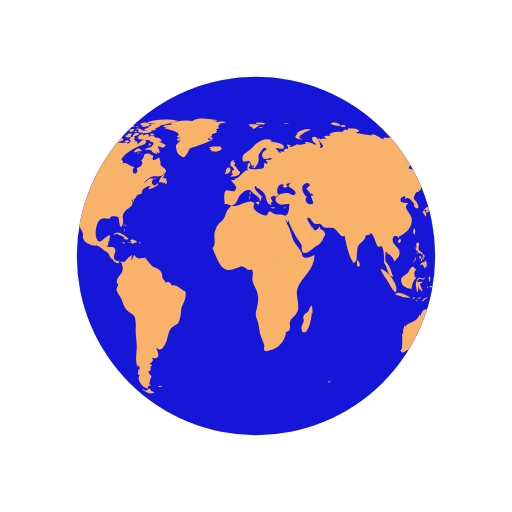
t = 0.00 s
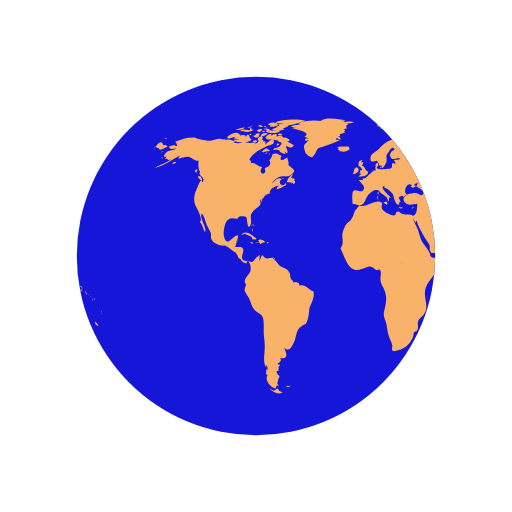
t = 0.50 s
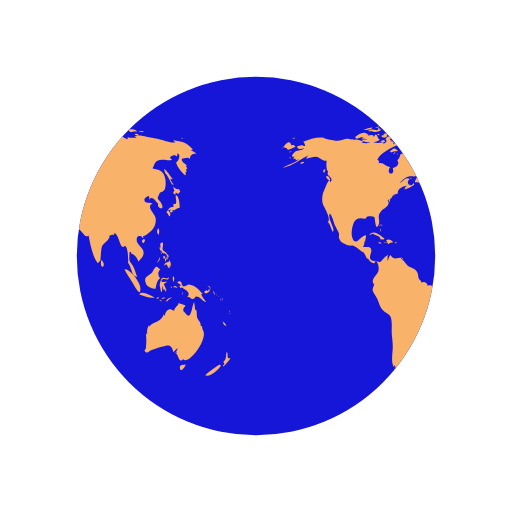
t = 1.00 s
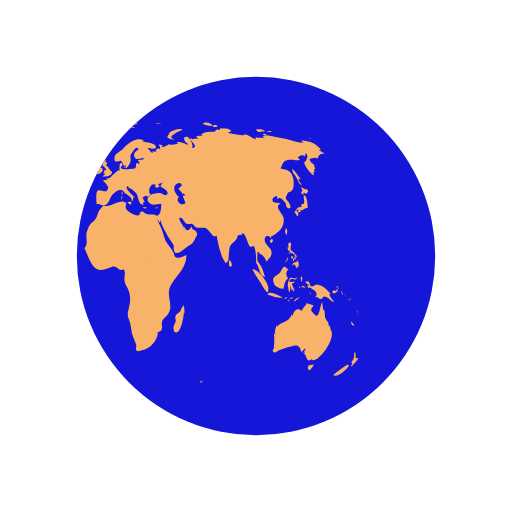
t = 1.50 s

The animated SVG that drew these frames (rendered in a browser with its animation timeline set to each time). Animation: 2 SMIL elements (animateTransform=2); one cycle of 2.00 s, repeats indefinitely.

<?xml version="1.0" encoding="utf-8"?>
<svg xmlns="http://www.w3.org/2000/svg" xmlns:xlink="http://www.w3.org/1999/xlink" style="margin: auto; background: none; display: block; shape-rendering: auto;" width="200px" height="200px" viewBox="0 0 100 100" preserveAspectRatio="xMidYMid">
<defs> <clipPath id="ldio-c6fnwum3x6j-cp"> <circle cx="50" cy="50" r="35"></circle> </clipPath> </defs>
<circle cx="50" cy="50" r="35" fill="#1516d8"></circle>
<g clip-path="url(#ldio-c6fnwum3x6j-cp)">
  <path transform="scale(2) translate(-25 -25)" fill="#f8b26a" d="M64.4,74.4c0.3,0.3,0.2,0.3-0.3,0.3C64.1,74.3,64.2,74.5,64.4,74.4z M31.4,75.4c-0.2,0.1-0.3-0.2-0.5,0.1c0.3,0.2,0.6,0.1,0.8-0.1C31.6,75.2,31.6,75.4,31.4,75.4z M84.9,36.9c-0.3,0.2-0.8-0.1-1.1-0.5 c0.1,0.2,0.1,0.6,0.3,0.9c-0.5,0.2-0.2,0.6,0.2,0.7c0-0.1,0-0.3,0-0.4c0.2,0.1,0.4,0.2,0.5,0.3c0.2-0.2,0.2-0.3,0.4-0.5 C85.1,37.2,85,37,84.9,36.9z M85.1,40.6c0-0.6-0.1-2.1-0.6-2.4c-0.6-0.4,0.5,2.1-0.6,1.6c0,0.2-0.1,0.5,0,0.7 c-0.8-0.3-0.9,0.5-1.4,0.9c0.3,0.3,0.4,0.6,0.6,0.9c0.3-0.4,0.2-0.9-0.3-1.2c0.2,0,0.4-0.2,0.6-0.2c0.2,0,0.6,0.2,0.6,0.2 C84.2,41,84.5,40.7,85.1,40.6z M83.7,41c-0.4-0.1-0.7,0.2-0.3,0.6c0.2-0.4,0-0.1,0.3-0.2C83.8,41.2,83.6,41.1,83.7,41z M93.5,62.8 c0.1,0.5,0.3,0.9,0.7,0.8C94.1,63.3,93.8,63,93.5,62.8z M93,71.2c-0.1-0.1-2.5,1.6-2.9,2.1c0.8,0.5,2.9-1.2,3.1-2.1 C93,71.5,92.9,71.2,93,71.2z M95,69.9c-0.4,0.2-0.6,0-0.5-0.4c0,0.1-0.1,0.2-0.1,0.3c0.1-0.5,0.1-0.8-0.1-1.1 c-0.3,0.7,0.1,1.4-0.7,2c0.3,0.3,0.3,0.4-0.1,0.7c0.1,0,0.1,0.1,0.1,0.2C93.9,71.3,95,70.2,95,69.9z M82,50.6 c0.2-0.2,0.3-0.2,0.3-0.5c-0.1,0-0.3-0.1-0.4-0.1C81.9,50.2,81.9,50.4,82,50.6z M82.4,50.6c-0.3-0.4-0.2,0.1-0.1,0.5 c0.2-0.3,0.3-0.5,0.2-0.9C82.5,50.4,82.4,50.5,82.4,50.6z M82.8,49.7c-0.1,0-0.2,0-0.3,0c0,0.1,0.2,0.4,0.2,0.5c-0.1,0-0.1,0-0.2,0 c0.1,0.2,0.1,0.3,0.2,0.5c0.1-0.2,0.1-0.2,0-0.5c0.1,0,0.2,0.1,0.2,0.1C83,50.1,82.9,49.9,82.8,49.7z M81,51 c0.2-0.3,0.3-0.4,0.2-0.8c-0.1,0.5-0.4,0.8-0.6,1.2C80.8,51.3,80.9,51.1,81,51z M81.2,48.6c0.1,0.2,0.1,0.5,0.3,0.3 c0,0.4,0.3,0.6,0.6,0.6c0,0,0-0.1,0.1-0.1c0.1,0.2,0.2,0.3,0.4,0.4c0-0.7-0.6-0.5-0.8-1c-0.2-0.4,0.2-0.9,0-1.4 c-0.5-0.1-0.6,0.3-0.4,1c0,0-0.1-0.1-0.1-0.1C81.1,48.3,81.1,48.4,81.2,48.6z M83.3,52.2c0.1-0.5,0.1-1.1-0.3-1.4c0,0.1,0,0.2,0,0.3 c-0.4,0.2-0.9,0.1-0.9,0.8c0.7-0.7,0.4,0.2,1,0.5c0-0.2,0.1-0.5,0.1-0.7C83.2,52,83.3,52.1,83.3,52.2z M81.5,49.6 c0.1-0.1,0.3-0.1-0.2-0.3C81.4,49.4,81.5,49.5,81.5,49.6z M91.8,57.4c0.1,0.1,0,0.2,0.2,0.1c-0.1-0.2-0.2-0.5-0.3-0.7 C91.6,57,91.7,57.1,91.8,57.4z M90.2,57.3c0.4-0.1,1.1-0.5,0.6-0.9c-0.1,0.4-0.2,0.6-0.4,0.3c-0.1,0-0.5,0.2-0.5,0.3 C89.9,57.2,90,57.2,90.2,57.3z M90.9,56.1c0.1,0.2,0.2,0.3,0.2,0.5c0.1-0.5-0.2-0.8-0.6-0.8C90.7,55.9,90.8,56,90.9,56.1z M90.3,59 c-0.2-0.4-0.7-0.7-1-1.6c0.1,0,0.2,0,0.3,0c-0.7-0.7-1.4-1.7-2.5-1.8c-0.5-0.1-1,0.5-1.3,0.3c-0.5-0.2-0.1-1.4-1.2-0.8 c0.3,0.4,0.6,0.5,0.9,0.6c-0.2,0-0.3,0.1-0.5,0.1c0.1,0.2,0.2,0.4,0.3,0.5c0.1,0,0.2-0.2,0.2-0.2c0.6,0.5,2,1,1,2 c0.6-0.3,0.7,0.4,1.2,0.3c0.4-0.1,0.4-0.5,0.6-0.5C89.2,57.9,89.5,58.9,90.3,59z M93.2,58.5c-0.1,0.1-0.2-0.2-0.2,0.1 C93.3,58.8,93.2,58.6,93.2,58.5z M92.4,57.7c0,0-0.1-0.2-0.2-0.3C92.2,57.6,92.3,57.6,92.4,57.7z M92.9,58c0.1,0.1,0.1,0.1,0.2,0.2 c-0.2-0.2-0.3-0.3-0.5-0.4C92.7,57.8,92.8,57.9,92.9,58z M93.5,59.1C93.6,58.9,93.6,58.8,93.5,59.1z M93.5,58.7c0-0.2,0-0.4-0.2-0.6 C93.3,58.3,93.4,58.5,93.5,58.7z M81,45.9c0.1-0.5,0.2-1-0.1-1.3C80.6,45,80.6,45.5,81,45.9z M94.8,61c0,0,0.1-0.2,0-0.4 C94.7,60.8,94.8,61.1,94.8,61z M94.8,61.2c0.1,0.1,0,0.3,0.2,0.1C94.9,61.1,94.8,61.2,94.8,61.2z M29.5,76.3 c-0.4-0.8-0.5-0.2-0.7-0.2c0.2,0-0.3,0.2-0.3,0.2c-0.2,0-0.6-0.3-0.9-0.4c0.9,0.9,1.9,1.2,2.6,0.7C30,76.6,29.8,76.4,29.5,76.3z M89.6,64.4c0-0.2-0.2-0.3-0.1-0.7c-0.2,0-0.1-0.1-0.3,0c0.1-0.8-0.5-1.1-0.7-1.7c-0.1-0.5,0-1-0.2-1.6c-0.1,0.1-0.1,0.1-0.2,0.2 c0-0.5-0.1-1.1-0.2-1.6c-0.5,0.9-0.5,3.8-1.7,2.2c-0.3-0.5-0.4-0.2-0.4-0.8c0-0.3,0.4-0.5,0.4-0.7c0-0.1-1.1-0.4-1.4-0.5 c0.3,0.3-0.7,0.7-0.8,1.5c-0.5-0.2-0.7-0.4-1.1-0.2c-0.4,0.1-0.7,0.9-0.7,1.1c0,0-0.1,0.1-0.1,0.1c0-0.1,0-0.2-0.1-0.3 c-0.4,0.8-0.6,1.1-1.3,1.4c-0.6,0.3-1.1,0.4-1.6,1c0-0.1,0-0.2,0-0.3c-0.3,0.6-0.5,1.1-0.3,1.8c-0.1-0.1-0.1-0.2-0.2-0.3 c0,0.1,0,0.3,0,0.4c0-0.1-0.1-0.1-0.1-0.2c0.1,1,0.1,1.7,0,2.7c0,0.4-0.6,0.5,0,0.9c0.4,0.2,0.7-0.3,1-0.4c0.8-0.2,1.4-0.5,2.3-0.7 c1.4-0.5,1.7-0.2,2.1,1.1c0.2-0.3,0.5-0.6,0.8-0.8c-0.1,0.4-0.3,0.7-0.6,1c0.2-0.1,0.3-0.2,0.5-0.4c-0.1,0.2-0.1,0.3-0.2,0.5 c0.5,0.2,0.5,2.1,1.5,0.9c0,0.1-0.1,0.1-0.1,0.2C86.9,71.3,90.8,66.1,89.6,64.4z M85.9,71.3c-0.4-0.2-1,0.2-0.7,0.8 c0.2,0.6,0.9-0.4,1.1-0.9C86.2,71.2,86.1,71.2,85.9,71.3z M24.6,44.3c0-0.2,0.2-0.3-0.1-0.5C24.5,44,24.6,44.2,24.6,44.3z M24.2,44.9c0.1,0.1,0.1,0.2,0.1,0.4c0.1-0.2,0.1-0.3,0-0.6C24.1,44.6,24.3,44.8,24.2,44.9z M24.4,43.9c-0.2,0-0.3-0.1-0.3,0.2 C24.3,44.1,24.4,43.9,24.4,43.9z M36.2,56.9c-1-0.3-1.6-1.5-2.7-1.1c0-0.7-0.8-0.9-1.2-0.6c0-0.4-0.4-0.5-0.5-0.8 c-0.1-0.1-0.1-0.7-0.2-1c-0.3-0.7-0.6-0.8-1.2-1.1c-0.6-0.3-0.6-0.2-1.1-0.8c-0.3-0.4-0.6-0.7-1-1c0.1,0,0.2-0.1,0.3-0.1 c-0.9-0.2-1.7,0.6-2.3-0.6c-0.4,0.3-0.4,0.8-0.6,1.2c0-0.3,0-0.7,0-0.9c0.4-0.6-0.1-0.2-0.5,0.1c-0.3,0.2-0.7,0.9-1,1 c0,0-1.6-0.3-1.6-0.3c-0.8-0.7,0.1-1.4-0.1-2.2c-0.2-0.8-1.1-0.3-1.6-0.5c0.2-0.3,0.3-0.7,0.3-1.1c0.1,0,0.1,0,0.1,0.1 c0.2-1.2,0.5-1.7-0.7-0.8c-0.6,0.5-1.3,1.5-1.8,0c-0.3-0.8,0-2.4,0.4-3.1c0.7-1.1,1.6-0.5,2.3-0.6c-0.1-0.7,1.4-0.4,1.6-0.3 c0.2,0.3,0.2,2.8,0.8,1.6c0.5-1-0.4-1.7,0.5-2.7c0.6-0.7,2-1.1,1.3-2.2c0.1,0,0.1,0,0.2,0.1c0-0.2,0-0.3,0.1-0.4 c0,0.4,0,0.4-0.1,0.8c0.3-0.4,0.3-0.4,0.3-0.9c0.1,0.1,0.1,0.1,0.1,0.2c0.2-0.3,0.4-0.5,0.4-0.7c0,0,0.4-0.1,0.6-0.1 c-0.1,0-0.3,0-0.5,0c0.4-0.2,0.8-0.2,1.1-0.4c-0.1,0,0,0-0.2,0c-0.1-0.9,1.4-1.5,1.9-1.4c-0.5,0.2-0.4,0.3-0.6,0.7 c0.5-0.1,1.4-0.5,1.9-0.9c0-0.1-0.1-0.3-0.1-0.4c-0.6,1.2-1.7-0.1-0.8-0.7c-0.7-0.6-1.3,0.5-2,0.8c0.5-0.5,1.1-1.2,1.7-1.3 c0.8-0.2,1.5,0.2,2.2-0.4c1.2-0.9,0.1-1.1-0.6-1.9c0.2-0.5-0.1-0.9-0.2-1.5c-0.5,0.5-1.8,1-1.1-0.3c-0.5,0-0.6-0.4-1.2-0.4 c-1,0-0.4,0.7-1.2,1.3c0.6,0.8-0.3,1.4-0.9,1.5c0.6,1.6-1.5,1.4-0.5-0.2c-0.8,0-1.4-1-2.2-0.7c0-0.6,0.1-0.4-0.3-0.7 c0.5-1.3,2.5-2.2,3.5-2.7c0.3-0.1,1.4-0.2,1.3-0.9c-0.2-1-1.3,0.4-1.7,0.6c0.1-0.2,0-0.2,0.1-0.5c-0.2,0-0.2-0.2-0.6,0 c0.1-0.1,0.1-0.2,0.2-0.3c-0.1,0-0.2,0-0.4-0.1c0.7-0.6-0.4-1-0.8-0.1c0.5,0.5-0.1,0.7-0.5,1c0.1-0.1,0.1-0.2,0.2-0.3 c-0.5-0.2-1,0.1-1.6,0c-0.4-0.1-0.7-0.4-1.2-0.1c0,0,0.1,0.1,0.1,0.1c-0.4,0.1-1.1,0.1-1.7,0c0.1-0.1,0.3-0.1,0.4-0.2 c-0.6-0.3-1.5-0.7-2.1-0.3c0.1-0.1,0.1-0.2,0.2-0.3c-0.4,0.3-0.9,0-1.4,0c-0.6,0.1-1.2,0.4-1.8,0.4c-0.6,0-2.5-0.4-2.7-0.6 c-1.3-0.2-2.7,0.3-4,0.8c0.3,0.2,0.3,0.4,0.4,0.8c-0.2,0-0.3,0-0.5,0c0.1-0.1,0.1-0.1,0.2-0.2c-0.4,0-0.9,0.2-1.3,0.3 c0.2,0.7,0.9,0.5,1.4,0.3c-0.3,0.5-0.9,0.4-1.5,0.6c-0.5,0.2-1.4,1.3-0.4,1.1c-0.1,0.1-0.1,0.3-0.3,0.5c0.2-0.1,0.3-0.1,0.5-0.1 c0,0.1,0,0.1-0.1,0.2c0.1,0,0.1-0.1,0.2-0.1c0,0.1,0,0.1,0,0.2c0.2-0.1,0.4-0.1,0.6-0.2c-1,0.9-2.2,1-3.2,1.7 c2.1-0.4,3.5-1.8,5.4-2.6c-0.3,0.1-0.7,0.4-0.8,0.8c0.8-0.2,1.2-0.4,1.9-0.4c0.8,0.1,1.3,0.9,2.1,0.8c-0.1,0.6-0.1,1.8,0.3,2.2 c-0.6,0.8,1.3,1,0.4,2c-0.2-1.2-0.9,1-1.2,1.6c-0.4,0.8-0.5,2-0.2,2.8c0.2,0.4,1.7,3,0.9,3.3c0.6,0.7,0.6,1.2,1,2 c0.6-0.7-1.1-2.5-0.6-3.6c0.4,0.2,0.8,1.8,1,2.3c0.2,0.4,0.6,1.1,0.8,1.6c0.1,0.7-0.2,0.6,0.2,1.3c0.2,0.4,0.9,0.7,1.3,0.9 c0.5,0.3,1,0.1,1.3,0.2c0.8,0.3,1.4,1.1,2.1,1.3c0,0-0.1,0-0.1,0c0.4,0.5,0.5,0.9,0.7,1.3c0.1-0.1,0.1-0.1,0.1-0.2 c0.4,0.6,0.9,1.2,1.4,1c-0.1-0.8,0.3-0.4,0.5-0.1c0.3,0.5,0.3,1.3,0.2,1.7c-0.2,0.7-1.6,1.6-0.9,2.5c0-0.1,0.1-0.1,0.1-0.2 c0,0.6-0.4,0.8-0.3,1.5c0.1,0.3,0.7,1.2,0.9,1.6c0.3,0.7,0.5,1.6,1,2.1c0.5,0.6,1.3,0.7,1.6,1.4c0.3,0.7,0.2,2,0.2,2.8 c0,1,0.2,1.8,0.2,2.7c0.1,1.2-0.5,3.5,0.3,4.4c0-0.2,0-0.3,0-0.5c0.3,0.3,0.2,0.4,0.3,0.9c-0.1,0-0.2-0.1-0.3-0.1c0,0.5,0,0.6-0.1,1 c0.1,0,0.3,0.1,0.4,0.1c-0.8,1.1,0.7,2.6,1.6,2.7c-0.1-0.5,0.1-0.6,0.6-0.6c-0.6-0.4-0.2-0.6-0.2-1c0-0.2,0.3-0.7,0.3-0.7 c0-0.2-0.3-0.5-0.3-0.4c0-0.1-0.3-0.3-0.3-0.6c0-0.2,0.4-0.2,0.4-0.2c0.1-0.5-0.2-0.7,0.3-1c0-0.1-0.1-0.1-0.1-0.2 c-0.8,0,0-0.5,0-0.4c0.1-0.3,0.5-0.3,0.1-0.9c1.8,0.4,1.2-1.1,0.8-2c1,0.9,1.4,0,1.9-1c0.6-1.3,0.3-2.4,1.5-3.2 c0.7-0.5,0.7-0.1,1.1-1c0.3-0.8,0.3-1.4,0.4-2.2C35.4,59.7,36.6,58.3,36.2,56.9z M24.2,26.2c-0.2,0-0.3-0.1-0.5,0 C23.9,26.6,23.9,26.3,24.2,26.2z M22.4,25.3c-0.2,0.1-0.4,0.2-0.5,0.3c0.4,0.1,0.8,0,1.2,0c-0.2,0-0.4,0.2-0.6,0.2 c0.5,0,1.7,0,2-0.5c-0.2,0-0.3,0-0.4,0c0-0.1,0-0.2,0.1-0.3c-0.4,0.1-0.3-0.1-0.4,0.4C23.3,25.5,22.8,25.2,22.4,25.3z M24.2,27.3 c-0.5-0.1-0.6-1.9-1.2-0.5c0-0.6-0.7-0.4-1.2-0.3c0.1-0.1,0.1-0.1,0.2-0.2c-0.5-0.1-1.1,0.2-1.5,0.5c0.2,0,0.4,0.1,0.7,0.1 c-0.2,0-0.4,0.1-0.6,0.1c0.3,0.2,0.8,0.1,1.2,0.2c-0.4,0-0.8,0.1-1.2,0.1C21.2,28.1,23.6,27.9,24.2,27.3z M24,24.9 c0-0.3-0.3-0.1-0.7,0C23.6,25,23.8,24.9,24,24.9z M21.6,25.4c0.4-0.1,0.9-0.1,1.2-0.5c-0.6,0-1.2,0.2-1.8,0.5 C21.2,25.4,21.4,25.4,21.6,25.4z M32.4,34.8c-0.1,0-0.2,0.2-0.3,0c0,0,0.1-0.1,0.1-0.1c-0.1,0-0.3,0-0.4,0c0.2-0.2,0.3-0.5,0.5-0.7 c-0.6,0.1-1.2,1.1-1.3,1.6c0.3,0,0.7,0,1,0.1c-0.1,0.1-0.1,0.1-0.2,0.2c0.1-0.1,0.4-0.2,0.5-0.3c0,0.1,0,0.2-0.1,0.4 c0.4,0,0.5-0.3,0.4-0.7c-0.1,0-0.1,0-0.2,0.1c0-0.1,0.1-0.2,0.1-0.3C32.6,34.9,32.5,34.9,32.4,34.8z M14,35c0.7,0.6,0.5-0.1,0.2-0.5 C13.7,34.1,13.5,34.6,14,35z M19.6,27.1c0.8-0.1,1.5-0.7,2.3-0.8c-0.9-0.9-1.9,0-2.6,0.5C19.5,26.8,19.5,27,19.6,27.1z M27.7,29.4 c-0.8-0.6-0.7-0.5-1.6,0.2c0.1,0,0.4,0.2,0.3,0.2C27,29.4,27.6,29.7,27.7,29.4z M13.3,33.1c-0.2,0.2-0.3,0.4,0,0.7 c0.1-0.2,0.2-0.5,0.3-0.7C13.4,33.1,13.4,33.1,13.3,33.1z M27.5,30.1c0.1,0,0.1,0.3,0.2-0.1C27.6,30,27.6,30.1,27.5,30.1z M29.8,36 c-0.1,0,0-0.3-0.2-0.1c0.3,0.2,0.2,0.2,0.6,0.1C30.1,36.1,29.9,36.1,29.8,36z M26.7,30c0.2,0,0.3,0.1,0.6-0.2 C27,29.8,26.9,29.9,26.7,30z M30.5,35c-0.2-0.2-0.3-0.3-0.6-0.3C30.1,34.9,30.3,34.9,30.5,35z M27,25.3c0,0.2,0.1,0.2,0,0.5 c0.7,0.2,2.2,0.4,2.7-0.2c-0.7-0.3-1.4,0.1-2.1-0.2c0,0,0.1-0.1,0.1-0.1c-0.4-0.2-0.8-0.3-1.3-0.1C26.7,25.3,26.8,25.3,27,25.3z M26.8,24.9c0.2,0,0.3,0,0.5,0C27.2,24.8,26.9,24.9,26.8,24.9z M27.5,24.4c0.1,0,0.2,0,0.4,0c-0.1,0.1-0.2,0.1-0.3,0.2 c0.6,0.4,1.2,0,1.8-0.2c-0.5-0.6-1.3-0.6-2-0.2C27.3,24.4,27.4,24.2,27.5,24.4z M26.3,25.8c0.2,0,0.3,0.1,0.5-0.1 C26.6,25.6,26.1,25.4,26.3,25.8z M27,24.8c-0.1-0.2-0.1-0.3-0.5,0C26.8,24.9,26.8,24.7,27,24.8z M29.7,26.4c0.1,0,0.3,0,0.5,0 c-0.2-0.3-0.6-0.4-0.9-0.2C29.4,26.5,29.4,26.4,29.7,26.4z M26.9,26c-0.5-0.1-0.9,0.1-1,0.7c0.5-0.1,1-0.3,1.4-0.6 C27.1,26.1,27,26,26.9,26z M31.5,27.3c-0.4-0.3-0.7-0.5-1.2-0.4c-0.2-0.6-0.9-0.4-1.3-0.2c0.3-0.8-0.6-0.5-1-0.2 c0-0.1,0-0.1-0.1-0.2c0.1-0.1,0.2-0.1,0.3-0.2c-0.6,0-1.1,0.2-1.4,0.8c0.1,0,0.2,0,0.3,0C27.1,27,27,27,26.9,27.1 c0.6,0.3,2.7,0.1,2.5,0.6c0.8,0.1,0.7,0.4,0.2,0.9c-0.3,0.3-0.9,0.1-1.3,0.6c0.5,0.2,0.9-0.2,1.4,0.3c0,0-0.1,0.1-0.1,0.1 c0.4,0.3,0.8,0.5,1.2,0.5c-0.1-0.2-0.2-0.5-0.4-0.7c1.4,1.5,0.5-0.9,0.4-0.7c0.3-0.6,0.9,0.8,1.6-0.4c-0.5-0.1-0.8-0.5-1.3-0.6 c0.2-0.1,0.3-0.1,0.5-0.2C31.6,27.5,31.5,27.4,31.5,27.3z M25.7,24.7c0.2,0.1,0.4,0.1,0.6,0.1c-0.1-0.4-0.5-0.5-0.9-0.3 c0.1,0,0.1,0,0.2,0.1c-0.1,0-0.2,0.1-0.3,0.1C25.4,24.7,25.5,24.7,25.7,24.7z M29,24c0.5,0.1,0.9,0.1,1.4,0.1 c-0.3,0.1-0.7,0.1-1,0.1c0.1,0.2,0,0.1,0.2,0.3c-0.2,0.1-0.5,0.2-0.8,0.3c0.2,0.1,0.3,0.2,0.4,0.3c-0.4-0.2-0.8,0-1.1,0.3 c0.7,0.1,1.9,0.3,2.5-0.2c-0.1,0-0.2,0-0.4,0c0.4-0.3,1-0.4,1.2-0.7c-0.1,0-0.2,0-0.3,0c0.9,0,1.8-0.4,2.7-0.6c-0.1,0-0.3,0-0.4,0 c0.4-0.1,0.9-0.1,1.3-0.3c-1.6-0.4-4.4-0.4-5.9,0.3C28.9,23.8,28.9,23.9,29,24z M29.5,28.2c-0.2-0.3-0.3-0.3-0.5,0.2 C29.3,28.4,29.4,28.3,29.5,28.2z M24.4,24.6c-0.2,0-0.4-0.1-0.6,0.1C24,24.7,24.2,24.6,24.4,24.6z M25,27.4c-0.2,0-0.4,0-0.7,0.2 c0.3,0.2,0.6,0.2,0.9,0.1C25.2,27.4,25.1,27.5,25,27.4z M24.4,26.5c0.4,0.5,0.9,0.5,1.3,0c-0.1,0-0.2-0.1-0.2-0.1 c0.2-0.1,0.2-0.1,0.3-0.3c-0.4,0-0.9-0.1-0.9,0.3C24.7,26.4,24.6,26.5,24.4,26.5z M25.3,25.7c0.4,0.2,0.9-0.1,0.9-0.5 c-0.4,0-0.8,0-1.1,0.4C25.5,25.4,25.3,25.7,25.3,25.7z M78.1,46.7c-0.7,0.3-0.2,0.9,0,0.7C78.4,47,78.4,46.8,78.1,46.7z M24.7,46.8 c0.2,0,0.3,0,0.4-0.2c-0.8-0.5-2-1.9-3-0.7c0.3-0.1,0.6-0.2,0.9-0.3c0,0-0.1,0.1-0.1,0.1c0.6,0.3,1,0.3,1.4,0.8 c-0.1,0.1-0.1,0.2-0.2,0.2C24.3,46.7,24.5,46.8,24.7,46.8z M55.7,40.5c-0.1,0.1-0.2,0.1-0.4,0.1c0.4,0.2,0.3,0.1,0.6-0.2 C55.9,40.4,55.8,40.4,55.7,40.5z M49.5,32.8c0.1-0.4,0.2-0.6-0.3-0.4C49.2,32.7,49.3,32.7,49.5,32.8z M48.9,38.1 c0-0.3,0.1-0.4,0-0.7C48.6,37.7,48.8,37.8,48.9,38.1z M45.1,32.6c0.1-0.1,0.1-0.3,0.2-0.1c0,0.1,0.4,0.4,0.4,0.6 c0,0.4-0.6-0.1-0.3,0.6c-0.1,0-0.2,0.1-0.3,0.1c0.1,0,0.3,0.2,0.5,0.2c-0.2,0.1-0.4,0.3-0.6,0.5c0.7,0,1.9,0,1.9-1 c-0.6-0.2-0.6-1-1.2-1.2c0.2-0.2,0.2-0.5,0.3-0.6c-0.2,0-0.3,0-0.5,0c0.1-0.1,0.2-0.3,0.3-0.4C45,31.2,44.9,32,45.1,32.6z M53.3,40.5c-0.2,0-0.2,0.1-0.4-0.1c0,0.1,0,0.1,0,0.2c0.3,0.1,0.5,0.2,0.8,0C53.5,40.5,53.5,40.5,53.3,40.5z M41.5,27.3 c-0.3,0-0.6,0-0.9,0c0-0.1,0.2-0.4,0.2-0.4c0.3,0.3,0.4,0.3,0.8,0.3c-0.2-0.3-0.2-0.4-0.6-0.6c0.1,0,0.3,0,0.5,0 c-0.1-0.1,0-0.2-0.2-0.4c0.3,0,0.5-0.1,0.7-0.2C42,26,42,26,41.9,26c0.2,0,0.3,0,0.5,0c-0.1-0.1-0.2-0.2-0.2-0.3 c0.3-0.2,0.3-0.2-0.1-0.5c0.2,0,0.5-0.1,0.7-0.1c-0.3-0.4-0.2-0.7,0.3-0.9c-0.2,0-0.3,0-0.5,0c0.5,0,1-0.2,1.6-0.3 c-0.6-0.3-1.5-0.1-2.1,0c0.1-0.1,0.2-0.1,0.2-0.2c-0.6-0.1-1.3-0.1-1.9-0.1c0.7,0,1.5,0.1,2.2-0.1c-1.4-0.2-3.8-0.7-5,0.1 c0.1,0,0.3,0.1,0.4,0.1c-1.6-0.3-3.3-0.2-4.8,0.4c0.2,0,0.3,0.1,0.5,0.1c-0.6,0.3-1.4,0.1-1.9,0.5c0.4,0.1,0.8,0.2,1.2,0.2 c-0.3,0-0.7,0-1,0.1c0.2,0.2,4.1,0.7,2.5,1.7c0.3,0.1,0.5,0.2,0.8,0.4c-0.9-0.5-1,0.9,0,0.2c-0.6,1-1.2,0.7-0.8,2.1 c0.2,0.7,0.5,0.9,0.9,1.1c0.7,0.4,0.6,0.2,1.1-0.4c0.1-0.1,0.4-0.9,0.6-1.1c0.4-0.3,0.8-0.2,1.1-0.4C39.3,28.2,40.4,27.9,41.5,27.3z M25.3,47.4c0.3,0.1,0.4-0.1,0.6,0.3c0.2-0.4,0.6-0.3,0.9-0.4c-0.3-0.4-0.9-0.7-1.4-0.4c0.2,0.2,0.1,0.2,0.3,0.4 c-0.2,0-0.3,0.1-0.6,0C25,47.6,25.1,47.4,25.3,47.4z M80.8,58.3c0.1,0,0.2-0.1,0.3-0.1C81,58,80.7,58,80.5,58.4 C80.6,58.4,80.7,58.3,80.8,58.3z M82.5,56.6c-0.2-0.4-0.3-0.7-0.5-1.1c0.2-0.1,0.3-0.3,0.5-0.3c0-0.1,0-0.1,0-0.2 c-0.4,0.2-1.4,0.1-0.8-0.4c0.5-0.4,1.2,0.5,1.3-0.5c-0.4,0.6-0.9,0-1.3,0.2c-0.3,0.2-0.5,1.1-0.5,1.5c0,0,0.3,1.2,0.2,1.2 c0.4,0.2,0.2-0.9,0.4-1.2c0,0.4,0.1,0.6,0.2,0.9c0.1-0.1,0.2-0.1,0.3-0.2c-0.1,0.3,0,0.3,0,0.5C82.5,56.9,82.4,56.8,82.5,56.6z M78.5,55.3c0.1,0.8,1.5,1.1,1.9,1.1c0.1-0.7,0.3-1.8,0.9-2c-0.6-0.8-0.4-1.3,0-1.8c-0.4-0.2-0.5-0.6-0.8-0.5 c-0.3,0.1-0.6,0.9-0.8,1.1C79.1,53.9,77.9,54,78.5,55.3z M85.8,57.1c-0.1,0.1-0.2,0-0.2,0.5C85.8,57.4,85.7,57.2,85.8,57.1z M83.6,56c-0.1,0-0.2,0-0.3,0C83.6,56.5,83.5,56.1,83.6,56z M81.6,58.9c-0.1-0.2-0.1-0.4-0.5-0.3C81.3,58.8,81.4,58.8,81.6,58.9z M82.3,58.2c-0.1-0.2-0.5-0.1-0.8,0.1C81.7,58.4,82,58.3,82.3,58.2z M78.7,58c0.5,0.1,1,0.2,1.5,0.1c-0.6-0.3-2.6-1.5-3-0.6 C77.7,57.7,78.2,57.8,78.7,58z M77.4,56.5c0.3-1-2-4.1-3.1-3.9c0.4,0.9,1,1.6,1.5,2.5C76,55.4,77.5,58.3,77.4,56.5z M84.2,56.1 c0.2,0.1,0.3,0,0.5,0.2c-0.2-0.5-0.6-0.6-0.9-0.2C84,56.1,84.1,56.1,84.2,56.1z M83.9,55.1c0.1-0.4,0.3-0.8-0.1-1.2 C83.7,54.3,83.7,54.7,83.9,55.1z M82.7,58.8c0.2-0.3,0.6-0.5,0.9-0.7c-0.5,0-1,0.2-1.2,0.8C82.5,58.9,82.6,58.9,82.7,58.8z M44.1,33.6c-0.1,0.1-0.1,0.3-0.2,0.4c0.4,0.1,1.4-0.5,1.1-1C44.7,32.3,44,33,44.1,33.6z M41.8,29.6c0.5,0.1,1.1-0.1,1.5-0.5 c0-0.1-0.2-0.4-0.2-0.5c-0.6,0.1-1.9-0.2-2.3,0.3c0.2,0,0.3,0.1,0.5,0.1c-0.1,0-0.2,0.1-0.4,0.2c0.2,0.1,0.3,0.1,0.5,0.2 c-0.1,0.1-0.2,0.1-0.2,0.2C41.4,29.5,41.6,29.5,41.8,29.6z M48.7,38.5C48.8,40.2,49,37.2,48.7,38.5z M50.5,39.4 c-0.2,0-0.4,0.1-0.6,0c0.1,0.3,0.4,0.5,0.7,0.6C50.7,39.5,50.6,39.5,50.5,39.4z M24.1,47.3c-0.1,0.1-0.2-0.1-0.2,0.1 c0.3,0.2,0.3,0.2,0.6,0.1C24.4,47.3,24.3,47.4,24.1,47.3z M70,51c-0.1-0.1-0.1-0.1-0.2-0.2C69.3,52.7,70.9,52.3,70,51z M61,60.2 c0-0.2-0.1-0.4-0.2-0.6c-0.1,0.3-0.3,0.5-0.4,0.7c-0.1,0.8-0.9,0.8-1.1,1.4c-0.2,0.4,0.1,0.7,0,1.1c-0.1,0.4-0.3,0.6-0.4,1 c-0.1,1.2,0.5,1.5,1.1,0.7c0.5-0.7,0.9-2.6,0.9-3.5c0,0.1,0.1,0.2,0.1,0.2C61.1,60.9,61,60.6,61,60.2z M74.3,48.1 c-0.9,0.8-1-2.4-2-2.6c0,0.2,0,0.2,0,0.4c-0.3-0.1-0.5,0-0.9,0.1c0.1,0.9-1.3,1.5-1.5,2.2c-0.2,0.6-0.2,2.1-0.3,2.7 c-0.1,0.1-0.3,0.4-0.5,0.5c-1-1.2-1.5-3.8-1.8-5.4c-0.6,0.6-1.1-0.6-1.6-1c-0.5-0.5-0.4-0.4-1.1-0.5c-0.5-0.1-0.9,0.1-1.3-0.1 c-0.4-0.2-0.5-0.6-0.8-0.7c-0.3-0.1-0.5,0.2-1,0c-0.7-0.3-0.8-1.5-1.5-1.1c0.1,0.9,0.8,1.3,1,2.1c0-0.2,0.1-0.4,0.1-0.5 c0.1,1.3,1,0.8,1.4-0.1c-0.1,0.9,0.5,0.7,0.8,1.1c0.4,0.8,0.2,0.6-0.1,1.2c-0.4,1-0.6,1.2-1.5,1.7c-0.6,0.4-2,1.9-2.6,1.1 c-0.3-0.4-0.1-0.9-0.2-1.3c-0.2-0.5-0.7-1-0.9-1.4c-0.4-0.8-1.8-3-1.6-3.7c0,0.3-0.2,0.5-0.2,0.7c-0.2-0.3-0.4-0.5-0.5-0.9 c0.1,0.8,0.6,1.5,0.9,2.2c0.3,0.7,0.4,1.4,0.7,2.1c0.3,0.7,2,2.5,1.7,3c0.5,0.9,1.8,0.2,2.4-0.1c0.1,3.4-3.7,4.9-3.4,7.8 c0.1,1.4,0.7,2.7-0.3,3.9c-0.7,0.8-1,0.7-1.1,1.7c0,0.5,0.2,0.8-0.1,1.3c-0.1,0.2-0.6,0.3-0.7,0.5c0,0.1,0,0.5-0.1,0.7 c-0.2,0.5-0.5,1.1-0.9,1.5c-0.5,0.6-0.9,0.8-1.4,1c-0.2,0.1-1.4,0.4-1.5,0.4c-0.6-0.2-0.2-0.7-0.3-1.2c-0.2-0.8-0.6-1.4-0.8-2.2 c-0.2-0.9-0.2-1.6-0.5-2.5c-0.3-0.8-0.5-1.3-0.2-2.2c0.3-1.4,0.5-2.2,0.1-3.5c-0.3-1-0.9-1.5-0.9-2.5c0-0.8,0.3-1.3-0.2-1.9 c-0.9,0.6-1.1-0.8-2.2-0.5c-0.7,0.2-1.9,0.8-2.6,0.6c-1.5-0.3-2.2-3.1-2.8-4.2c0.8-0.8,0.2-2.2,0.4-3c0.1-0.4,0.4-1.2,0.6-1.5 c0.4-0.6,0.9-0.7,1.2-1.3c0.5-0.8,0.3-1.3,1-2c0.8-0.9,0.3-0.3,1.4-0.5c0.9-0.1,2.7-1.4,3.4-0.6c0.1,0,0.2-0.1,0.2-0.1 c-0.2,0.8-0.3,1.2,0.3,1.7c0.5,0.4,1.7,1.1,2.2,0.8c0.1,0,0-0.6,0.5-0.7c0.2-0.1,0.7,0.4,0.9,0.5c0.5,0.2,1.7-0.1,1.9,0.3 c0.9,0.2,1-1.5,1-2.3c-0.6,0-1.4,0.3-1.9,0.1c-1.2-0.5-0.9-1.5,0-1.9c0.4-0.2,1.1-0.3,1.6-0.3c0.4,0,1,0.7,1.4,0.3 c0.6-0.6-0.9-1.3-1.3-1.6c0.3-0.4,0.2-0.2,0.2-0.5c0.1-0.1,0.2-0.1,0.4-0.2c-0.4-0.1-1.6,0.5-0.6,0.6c-0.4,0.4-0.8,0.5-1.1,0.1 c0.1-0.1,0.2-0.1,0.3-0.2c-1-0.9-1.9,1.4-1,1.8c-0.2,0.1-0.5,0.3-0.7,0.5c-0.2-0.4-0.3-0.3-0.7-0.2c0.1,0.1,0.1,0.1,0.2,0.2 c-0.3-0.1-0.2,0.1-0.4-0.1c0,0.5,0.2,0.7,0.4,1.1c-0.1,0-0.2-0.1-0.3-0.1c0.1,0.2,0.1,0.2-0.1,0.2c0,0.1,0.1,0.2,0.1,0.4 C52,40,52,38.4,51.7,37.9c-0.3-0.5-1.4-1.3-1.6-1.2c-0.1-0.2,0-0.2,0-0.3c-1.3,0,1.2,2,1.3,2.3c-0.7-0.5-0.1,0.3-0.7,0.8 c0.3-1-0.8-1.3-1.3-1.8c-0.6-0.6-0.2-0.5-0.9-0.6c-0.5-0.1-1.1,0.5-1.3,0.7c-0.8,0.6-0.7,1.7-1.5,2.2c-0.8,0.5-1.1-0.4-1.8-0.1 c-0.1-0.5-0.2-2.3,0.1-2.6c0.4-0.5,1.5,0.4,1.9-0.1c0.7-0.8-0.5-1.5-0.8-2c0.3,0,0.5-0.1,0.8,0c0-0.1-0.1-0.3-0.1-0.4 c0.5,0.3,0.9-0.3,1.2-0.6c0.3-0.3,0.8-0.7,1-0.9c0.1-0.2,0.3,0.2,0.4-0.1c0,0-0.1-0.3-0.1-0.4c0.2-0.4-0.2-0.8,0.5-1 c0,0.1,0.1,0.4,0.1,0.5c-1.1,0.9,1.1,0.8,1.5,0.7c0.6-0.1,0.7,0.1,1.1-0.3c0.2-0.2-0.2-1.4,0.7-0.6c0-0.2,0-0.3,0-0.5 c-0.2-0.1-0.1-0.1-0.3-0.3c0.5-0.2,0.9,0,1.3-0.3c-0.6-0.4-1.5,0.5-1.9-0.3c-0.4-0.7,0.2-1.2,0.8-1.5c-0.5-0.8-0.9,0.1-1.2,0.5 c-0.7,0.9-0.3,0.8-0.4,1.8c0,0.2-0.6,1.4-0.9,1.3c-0.4-0.1-0.7-1.2-1-1.4c-0.3-0.1-1.5,0.8-1.2-0.8c0.1-0.6,1.1-1,1.6-1.5 c1-1.1,2.6-2.5,4.1-1.6c-0.1,0-0.2,0.1-0.3,0.1c0.4,0.2,2.3,0.3,2.6,0.9c0.4,1-1.2,0.3-1.6,0.4c0.5,0.3,0.5,0.9,1.1,1 c-0.1-0.1-0.1-0.2-0.2-0.3c0.2,0,0.6,0,0.9,0c-0.1-0.1-0.1-0.2-0.2-0.3c0.3-0.3,0.6-0.4,0.9-0.2c0-0.3-0.1-0.6-0.3-0.9 c0.4,0,0.6,0.1,0.8,0.3c-0.1,0-0.2,0-0.3,0c0.4,0.6,1.1-0.3,1.9-0.4c-0.1,0.1-0.1,0.1-0.2,0.2c0.5,0,1.2-0.1,1.6-0.3 c-0.1-0.1-0.2-0.1-0.3-0.2c0.6-0.2,1.5,0.2,2.1,0.5c0-0.1,0.1-0.1,0.1-0.2c-0.7-0.3-1.2-1.5-0.2-1.4c0.5,0,1.4,1.7,1,2.2 c0.4,0,0.5-0.1,0.6-0.5c-0.4-0.4-0.6-0.8-1-1.2c0.1-0.1,0.2-0.1,0.3-0.2c-0.1-0.1-0.1-0.2-0.2-0.2c0.2,0.2,0.4,0.4,0.6,0.6 c-0.1-0.1-0.1-0.2-0.2-0.2c0.4-0.2,0.8-0.2,1.2,0c-0.3-0.2-0.3-0.4-0.5-0.6c0.4-0.1,0.9-0.1,1.3-0.1c-0.1-0.1-0.2-0.1-0.3-0.2 c0.6-0.7,1.8-0.5,2.7-0.6c0.1-0.4,0.5-0.5,0.9-0.3C68.1,25,68,25,67.9,25c0.7,0.2,1.8-0.1,2.3,0.6c-0.2,0.1-0.5,0.3-0.7,0.4 c1.1,0.1,2.1,0.5,3.2,0.4c-0.1-0.1-0.1-0.2-0.2-0.2c1.1,0,1.5,0.7,2.5,1c0-0.1-0.1-0.2-0.1-0.4c0.6,0.2,1.2,0.1,1.8,0.1 c-0.1-0.1-0.3-0.2-0.4-0.3c0.5-0.3,1.7-0.1,2.3,0.1c0.7,0.2,1.4,0.2,2.1,0.4c1.1,0.2,2.5,0.9,3.6,0.7c-0.2-0.1-0.3-0.2-0.5-0.4 c1.8,0.3,2.5,0.3,3.9,1.8c-0.2,0-0.2,0.1-0.5,0.1c0.4,0.2,0.9,0.4,1.2,0.8c-0.6-0.2-1.3,0.2-1.3,0.9c-0.5-0.4-1.1,0-1.6,0 c0,0.9,0.6,0.7,1,1.4c-0.1,0-0.1,0-0.2,0c0.1,0.2,0.2,0.3,0.3,0.5c-0.1,0.1-0.2,0.1-0.3,0.2c0.1,0.1,0.1,0.3,0.2,0.4 c-0.1,0-0.2,0.1-0.3,0.1c0.2,0.4,0,0.4,0,0.7c-0.7-0.7-1.6-1.6-1.8-2.6c0.5-0.2,1-1.7,0.2-1.7c0.2,1-0.4,0.2-0.7,0.3 c-0.4,0.2-1.1,0.3-0.3,0.9c-0.6,0.3-1.3-0.1-2,0c-1.2,0.1-1.2,0.4-1.8,1.7c1.2,0.2,2.2,0.4,2.5,2.1c0.1,0.6,0.1,1.6-0.2,2.1 c-0.4,0.5-0.6,0.3-0.9,0.6c0,0-0.4,0.9-0.4,0.9c0.1,0.5,0.3,0.4,0.6,0.9c1.1,1.9-0.9,1.2-0.5,0.3c-0.2-0.2-0.7-0.8-0.7-0.8 c-0.4-0.2-0.5-0.6-1.1,0c0.4-1.3-0.9-0.4-0.9,0c0,0.9,1.3,0.4,1.6,0.8c-1.4,0.4,0.5,2.1,0.6,2.8c0.2,1.5-0.7,2.5-1.6,3.1 c-0.3,0.2-0.4,0.3-0.8,0.4c-0.1,0,0.1,0.4-0.1,0.4c-0.1,0-0.2-0.3-0.2-0.3c-0.1,0-1-0.5-1,0.7c0,0.8,1.1,1.3,1.3,2.1 c0.2,1.1-0.4,1.4-1,2.1c0-0.5-0.9-1.6-1.4-1.6c0-0.1,0-0.2,0-0.3c-0.1,0-0.2,0-0.3,0c0,0.6-0.1,1.2,0,1.7c0.1,0.4,0.5,0.7,0.7,1.1 c0.4,0.8,0.5,1.3,0.8,2.1c-1.2-0.2-1.1-2-1.8-2.8c0,0.1,0,0.2,0,0.2C75.1,51,75,47.7,74.3,48.1z M53.6,51.4 c-0.1-0.1-0.1-0.1-0.2-0.2C53.5,51.3,53.5,51.4,53.6,51.4z M61.2,39.7c-0.1-0.7-0.4-0.9-0.5-1.5c0.3,0.1,0.3,0,0.5,0 c-0.2-0.4-0.5-0.6-0.5-0.1c-0.1-0.7-0.6-0.8-0.9-1.4c0.1,0,0.2,0,0.3,0c0.2-0.4-0.1-0.3,0.4-0.3c0.1-1-1-0.7-1.3-0.2 C58.7,37,59.4,38,60,38.5C59.1,39.1,60.4,40.4,61.2,39.7z M50.4,24.2c0.4,0.2,1,0.2,1.5-0.1c-0.6-0.2-1.4-0.2-2-0.1 C50.1,24.2,50.2,24.2,50.4,24.2z M51,25c0.1,0,0.3-0.1,0.4-0.1c-0.3-0.1-0.5-0.1-0.8-0.1c0.1,0.3,0.1-0.1,0,0.2 C50.8,24.9,50.9,24.9,51,25z M49.1,24.8c0.1,0,0.2,0.1,0.3,0.1c-0.1,0-0.1,0.1-0.2,0.1c0.7,0.5,0.8-0.4,1.5-0.5 c-0.9-0.3-1.4-0.2-2.2-0.2C48.7,24.5,48.9,24.7,49.1,24.8z M27.1,47.3c0.1,0.1,0,0.4,0.4,0.1C27.4,47.3,27.3,47.3,27.1,47.3z M55.6,24.1c0.3,0.1,0.6,0,0.9-0.1c-0.5,0-0.8,0-1.3,0C55.5,24,55.7,24.2,55.6,24.1z M57.7,26.9c0.4,0.2,0.9,0.4,1.4,0.3 c-2-0.4,1.3-1.7,1.6-1.9c-0.7-0.3-1.8,0.1-2.5,0.5c-0.1,0.2,0,0.1-0.3,0.4c0.1,0,0.1,0,0.2,0C57.7,26.4,57.7,26.6,57.7,26.9z M65.1,24.4c0.5,0.1,1,0.2,1.5,0.2c-0.4-0.6-1.5-0.9-2.1-0.4C64.7,24.1,64.8,24.3,65.1,24.4z M75.7,25.8c0.3-0.1,0.7-0.1,1.1-0.1 c-0.3-0.5-1.3-0.5-1.8-0.4C75.2,25.7,75.4,25.8,75.7,25.8z M67.6,24.6c-0.5-0.2-0.9-0.4-1,0.2C67,24.8,67.5,24.8,67.6,24.6z M76.6,26.1c-0.2,0.1-0.2,0-0.3,0.2c0.3,0.1,0.6,0.1,0.8,0.1C77,26.2,76.8,26.1,76.6,26.1z M5,29.1C5,29.1,5,29.1,5,29.1z M7.7,27 c-0.2-0.1-0.3-0.2-0.6,0.1C7.3,27.1,7.5,27,7.7,27z M82.3,33.9c0.6,0.5,0.9,1.6,1.4,2.3c0-0.1,0-0.2,0-0.3c0.1,0.1,0.2,0.2,0.3,0.2 c-0.3-0.4-0.7-0.7-0.7-1.2c0.2,0,0.3,0.1,0.5,0.1c-0.6-0.6-1.2-1.8-1.8-2C82.1,33.3,82.2,33.4,82.3,33.9z M5.5,28.8 c0,0,0.3,0.1,0.5,0.1c0.1,0.8,1.1-0.1,1.7-0.2c-0.2-0.5-0.7-0.4-1-0.2c0.1-0.1,0.2-0.1,0.2-0.2C6.4,27,5.6,28.5,5,29.1 C5.2,28.9,5.7,28.4,5.5,28.8z M77.6,25.8c0.2,0,0.3,0.1,0.5-0.1c-0.3-0.1-0.7-0.1-1.1-0.1C77.2,25.7,77.3,25.7,77.6,25.8z M85.8,27.1c-0.1-0.1-0.2-0.2-0.3-0.2c0,0-0.1,0.1-0.1,0.1C85.6,27.1,85.7,27,85.8,27.1z M28.5,50.6c0,0,0.1,0.3,0.2-0.2 C28.6,50.3,28.5,50.6,28.5,50.6z M7.1,29.7c-0.3-0.1-0.4-0.2-0.7,0C6.6,29.8,6.8,29.7,7.1,29.7z M9.2,31.6c-0.3,0.1-0.5,0.1-0.5,0.5 c0.2-0.1,0.5-0.2,0.7-0.3C9.3,31.5,9.3,31.7,9.2,31.6z M6.4,30.8c0.2,0,0.3,0.3,0.4,0C6.7,30.7,6.5,30.8,6.4,30.8z">
    <animateTransform attributeName="transform" type="translate" repeatCount="indefinite" dur="2s" keyTimes="0;1" values="-100 0;0 0"></animateTransform>
  </path>
  <path transform="scale(2)" fill="#f8b26a" d="M64.4,74.4c0.3,0.3,0.2,0.3-0.3,0.3C64.1,74.3,64.2,74.5,64.4,74.4z M31.4,75.4c-0.2,0.1-0.3-0.2-0.5,0.1c0.3,0.2,0.6,0.1,0.8-0.1C31.6,75.2,31.6,75.4,31.4,75.4z M84.9,36.9c-0.3,0.2-0.8-0.1-1.1-0.5 c0.1,0.2,0.1,0.6,0.3,0.9c-0.5,0.2-0.2,0.6,0.2,0.7c0-0.1,0-0.3,0-0.4c0.2,0.1,0.4,0.2,0.5,0.3c0.2-0.2,0.2-0.3,0.4-0.5 C85.1,37.2,85,37,84.9,36.9z M85.1,40.6c0-0.6-0.1-2.1-0.6-2.4c-0.6-0.4,0.5,2.1-0.6,1.6c0,0.2-0.1,0.5,0,0.7 c-0.8-0.3-0.9,0.5-1.4,0.9c0.3,0.3,0.4,0.6,0.6,0.9c0.3-0.4,0.2-0.9-0.3-1.2c0.2,0,0.4-0.2,0.6-0.2c0.2,0,0.6,0.2,0.6,0.2 C84.2,41,84.5,40.7,85.1,40.6z M83.7,41c-0.4-0.1-0.7,0.2-0.3,0.6c0.2-0.4,0-0.1,0.3-0.2C83.8,41.2,83.6,41.1,83.7,41z M93.5,62.8 c0.1,0.5,0.3,0.9,0.7,0.8C94.1,63.3,93.8,63,93.5,62.8z M93,71.2c-0.1-0.1-2.5,1.6-2.9,2.1c0.8,0.5,2.9-1.2,3.1-2.1 C93,71.5,92.9,71.2,93,71.2z M95,69.9c-0.4,0.2-0.6,0-0.5-0.4c0,0.1-0.1,0.2-0.1,0.3c0.1-0.5,0.1-0.8-0.1-1.1 c-0.3,0.7,0.1,1.4-0.7,2c0.3,0.3,0.3,0.4-0.1,0.7c0.1,0,0.1,0.1,0.1,0.2C93.9,71.3,95,70.2,95,69.9z M82,50.6 c0.2-0.2,0.3-0.2,0.3-0.5c-0.1,0-0.3-0.1-0.4-0.1C81.9,50.2,81.9,50.4,82,50.6z M82.4,50.6c-0.3-0.4-0.2,0.1-0.1,0.5 c0.2-0.3,0.3-0.5,0.2-0.9C82.5,50.4,82.4,50.5,82.4,50.6z M82.8,49.7c-0.1,0-0.2,0-0.3,0c0,0.1,0.2,0.4,0.2,0.5c-0.1,0-0.1,0-0.2,0 c0.1,0.2,0.1,0.3,0.2,0.5c0.1-0.2,0.1-0.2,0-0.5c0.1,0,0.2,0.1,0.2,0.1C83,50.1,82.9,49.9,82.8,49.7z M81,51 c0.2-0.3,0.3-0.4,0.2-0.8c-0.1,0.5-0.4,0.8-0.6,1.2C80.8,51.3,80.9,51.1,81,51z M81.2,48.6c0.1,0.2,0.1,0.5,0.3,0.3 c0,0.4,0.3,0.6,0.6,0.6c0,0,0-0.1,0.1-0.1c0.1,0.2,0.2,0.3,0.4,0.4c0-0.7-0.6-0.5-0.8-1c-0.2-0.4,0.2-0.9,0-1.4 c-0.5-0.1-0.6,0.3-0.4,1c0,0-0.1-0.1-0.1-0.1C81.1,48.3,81.1,48.4,81.2,48.6z M83.3,52.2c0.1-0.5,0.1-1.1-0.3-1.4c0,0.1,0,0.2,0,0.3 c-0.4,0.2-0.9,0.1-0.9,0.8c0.7-0.7,0.4,0.2,1,0.5c0-0.2,0.1-0.5,0.1-0.7C83.2,52,83.3,52.1,83.3,52.2z M81.5,49.6 c0.1-0.1,0.3-0.1-0.2-0.3C81.4,49.4,81.5,49.5,81.5,49.6z M91.8,57.4c0.1,0.1,0,0.2,0.2,0.1c-0.1-0.2-0.2-0.5-0.3-0.7 C91.6,57,91.7,57.1,91.8,57.4z M90.2,57.3c0.4-0.1,1.1-0.5,0.6-0.9c-0.1,0.4-0.2,0.6-0.4,0.3c-0.1,0-0.5,0.2-0.5,0.3 C89.9,57.2,90,57.2,90.2,57.3z M90.9,56.1c0.1,0.2,0.2,0.3,0.2,0.5c0.1-0.5-0.2-0.8-0.6-0.8C90.7,55.9,90.8,56,90.9,56.1z M90.3,59 c-0.2-0.4-0.7-0.7-1-1.6c0.1,0,0.2,0,0.3,0c-0.7-0.7-1.4-1.7-2.5-1.8c-0.5-0.1-1,0.5-1.3,0.3c-0.5-0.2-0.1-1.4-1.2-0.8 c0.3,0.4,0.6,0.5,0.9,0.6c-0.2,0-0.3,0.1-0.5,0.1c0.1,0.2,0.2,0.4,0.3,0.5c0.1,0,0.2-0.2,0.2-0.2c0.6,0.5,2,1,1,2 c0.6-0.3,0.7,0.4,1.2,0.3c0.4-0.1,0.4-0.5,0.6-0.5C89.2,57.9,89.5,58.9,90.3,59z M93.2,58.5c-0.1,0.1-0.2-0.2-0.2,0.1 C93.3,58.8,93.2,58.6,93.2,58.5z M92.4,57.7c0,0-0.1-0.2-0.2-0.3C92.2,57.6,92.3,57.6,92.4,57.7z M92.9,58c0.1,0.1,0.1,0.1,0.2,0.2 c-0.2-0.2-0.3-0.3-0.5-0.4C92.7,57.8,92.8,57.9,92.9,58z M93.5,59.1C93.6,58.9,93.6,58.8,93.5,59.1z M93.5,58.7c0-0.2,0-0.4-0.2-0.6 C93.3,58.3,93.4,58.5,93.5,58.7z M81,45.9c0.1-0.5,0.2-1-0.1-1.3C80.6,45,80.6,45.5,81,45.9z M94.8,61c0,0,0.1-0.2,0-0.4 C94.7,60.8,94.8,61.1,94.8,61z M94.8,61.2c0.1,0.1,0,0.3,0.2,0.1C94.9,61.1,94.8,61.2,94.8,61.2z M29.5,76.3 c-0.4-0.8-0.5-0.2-0.7-0.2c0.2,0-0.3,0.2-0.3,0.2c-0.2,0-0.6-0.3-0.9-0.4c0.9,0.9,1.9,1.2,2.6,0.7C30,76.6,29.8,76.4,29.5,76.3z M89.6,64.4c0-0.2-0.2-0.3-0.1-0.7c-0.2,0-0.1-0.1-0.3,0c0.1-0.8-0.5-1.1-0.7-1.7c-0.1-0.5,0-1-0.2-1.6c-0.1,0.1-0.1,0.1-0.2,0.2 c0-0.5-0.1-1.1-0.2-1.6c-0.5,0.9-0.5,3.8-1.7,2.2c-0.3-0.5-0.4-0.2-0.4-0.8c0-0.3,0.4-0.5,0.4-0.7c0-0.1-1.1-0.4-1.4-0.5 c0.3,0.3-0.7,0.7-0.8,1.5c-0.5-0.2-0.7-0.4-1.1-0.2c-0.4,0.1-0.7,0.9-0.7,1.1c0,0-0.1,0.1-0.1,0.1c0-0.1,0-0.2-0.1-0.3 c-0.4,0.8-0.6,1.1-1.3,1.4c-0.6,0.3-1.1,0.4-1.6,1c0-0.1,0-0.2,0-0.3c-0.3,0.6-0.5,1.1-0.3,1.8c-0.1-0.1-0.1-0.2-0.2-0.3 c0,0.1,0,0.3,0,0.4c0-0.1-0.1-0.1-0.1-0.2c0.1,1,0.1,1.7,0,2.7c0,0.4-0.6,0.5,0,0.9c0.4,0.2,0.7-0.3,1-0.4c0.8-0.2,1.4-0.5,2.3-0.7 c1.4-0.5,1.7-0.2,2.1,1.1c0.2-0.3,0.5-0.6,0.8-0.8c-0.1,0.4-0.3,0.7-0.6,1c0.2-0.1,0.3-0.2,0.5-0.4c-0.1,0.2-0.1,0.3-0.2,0.5 c0.5,0.2,0.5,2.1,1.5,0.9c0,0.1-0.1,0.1-0.1,0.2C86.9,71.3,90.8,66.1,89.6,64.4z M85.9,71.3c-0.4-0.2-1,0.2-0.7,0.8 c0.2,0.6,0.9-0.4,1.1-0.9C86.2,71.2,86.1,71.2,85.9,71.3z M24.6,44.3c0-0.2,0.2-0.3-0.1-0.5C24.5,44,24.6,44.2,24.6,44.3z M24.2,44.9c0.1,0.1,0.1,0.2,0.1,0.4c0.1-0.2,0.1-0.3,0-0.6C24.1,44.6,24.3,44.8,24.2,44.9z M24.4,43.9c-0.2,0-0.3-0.1-0.3,0.2 C24.3,44.1,24.4,43.9,24.4,43.9z M36.2,56.9c-1-0.3-1.6-1.5-2.7-1.1c0-0.7-0.8-0.9-1.2-0.6c0-0.4-0.4-0.5-0.5-0.8 c-0.1-0.1-0.1-0.7-0.2-1c-0.3-0.7-0.6-0.8-1.2-1.1c-0.6-0.3-0.6-0.2-1.1-0.8c-0.3-0.4-0.6-0.7-1-1c0.1,0,0.2-0.1,0.3-0.1 c-0.9-0.2-1.7,0.6-2.3-0.6c-0.4,0.3-0.4,0.8-0.6,1.2c0-0.3,0-0.7,0-0.9c0.4-0.6-0.1-0.2-0.5,0.1c-0.3,0.2-0.7,0.9-1,1 c0,0-1.6-0.3-1.6-0.3c-0.8-0.7,0.1-1.4-0.1-2.2c-0.2-0.8-1.1-0.3-1.6-0.5c0.2-0.3,0.3-0.7,0.3-1.1c0.1,0,0.1,0,0.1,0.1 c0.2-1.2,0.5-1.7-0.7-0.8c-0.6,0.5-1.3,1.5-1.8,0c-0.3-0.8,0-2.4,0.4-3.1c0.7-1.1,1.6-0.5,2.3-0.6c-0.1-0.7,1.4-0.4,1.6-0.3 c0.2,0.3,0.2,2.8,0.8,1.6c0.5-1-0.4-1.7,0.5-2.7c0.6-0.7,2-1.1,1.3-2.2c0.1,0,0.1,0,0.2,0.1c0-0.2,0-0.3,0.1-0.4 c0,0.4,0,0.4-0.1,0.8c0.3-0.4,0.3-0.4,0.3-0.9c0.1,0.1,0.1,0.1,0.1,0.2c0.2-0.3,0.4-0.5,0.4-0.7c0,0,0.4-0.1,0.6-0.1 c-0.1,0-0.3,0-0.5,0c0.4-0.2,0.8-0.2,1.1-0.4c-0.1,0,0,0-0.2,0c-0.1-0.9,1.4-1.5,1.9-1.4c-0.5,0.2-0.4,0.3-0.6,0.7 c0.5-0.1,1.4-0.5,1.9-0.9c0-0.1-0.1-0.3-0.1-0.4c-0.6,1.2-1.7-0.1-0.8-0.7c-0.7-0.6-1.3,0.5-2,0.8c0.5-0.5,1.1-1.2,1.7-1.3 c0.8-0.2,1.5,0.2,2.2-0.4c1.2-0.9,0.1-1.1-0.6-1.9c0.2-0.5-0.1-0.9-0.2-1.5c-0.5,0.5-1.8,1-1.1-0.3c-0.5,0-0.6-0.4-1.2-0.4 c-1,0-0.4,0.7-1.2,1.3c0.6,0.8-0.3,1.4-0.9,1.5c0.6,1.6-1.5,1.4-0.5-0.2c-0.8,0-1.4-1-2.2-0.7c0-0.6,0.1-0.4-0.3-0.7 c0.5-1.3,2.5-2.2,3.5-2.7c0.3-0.1,1.4-0.2,1.3-0.9c-0.2-1-1.3,0.4-1.7,0.6c0.1-0.2,0-0.2,0.1-0.5c-0.2,0-0.2-0.2-0.6,0 c0.1-0.1,0.1-0.2,0.2-0.3c-0.1,0-0.2,0-0.4-0.1c0.7-0.6-0.4-1-0.8-0.1c0.5,0.5-0.1,0.7-0.5,1c0.1-0.1,0.1-0.2,0.2-0.3 c-0.5-0.2-1,0.1-1.6,0c-0.4-0.1-0.7-0.4-1.2-0.1c0,0,0.1,0.1,0.1,0.1c-0.4,0.1-1.1,0.1-1.7,0c0.1-0.1,0.3-0.1,0.4-0.2 c-0.6-0.3-1.5-0.7-2.1-0.3c0.1-0.1,0.1-0.2,0.2-0.3c-0.4,0.3-0.9,0-1.4,0c-0.6,0.1-1.2,0.4-1.8,0.4c-0.6,0-2.5-0.4-2.7-0.6 c-1.3-0.2-2.7,0.3-4,0.8c0.3,0.2,0.3,0.4,0.4,0.8c-0.2,0-0.3,0-0.5,0c0.1-0.1,0.1-0.1,0.2-0.2c-0.4,0-0.9,0.2-1.3,0.3 c0.2,0.7,0.9,0.5,1.4,0.3c-0.3,0.5-0.9,0.4-1.5,0.6c-0.5,0.2-1.4,1.3-0.4,1.1c-0.1,0.1-0.1,0.3-0.3,0.5c0.2-0.1,0.3-0.1,0.5-0.1 c0,0.1,0,0.1-0.1,0.2c0.1,0,0.1-0.1,0.2-0.1c0,0.1,0,0.1,0,0.2c0.2-0.1,0.4-0.1,0.6-0.2c-1,0.9-2.2,1-3.2,1.7 c2.1-0.4,3.5-1.8,5.4-2.6c-0.3,0.1-0.7,0.4-0.8,0.8c0.8-0.2,1.2-0.4,1.9-0.4c0.8,0.1,1.3,0.9,2.1,0.8c-0.1,0.6-0.1,1.8,0.3,2.2 c-0.6,0.8,1.3,1,0.4,2c-0.2-1.2-0.9,1-1.2,1.6c-0.4,0.8-0.5,2-0.2,2.8c0.2,0.4,1.7,3,0.9,3.3c0.6,0.7,0.6,1.2,1,2 c0.6-0.7-1.1-2.5-0.6-3.6c0.4,0.2,0.8,1.8,1,2.3c0.2,0.4,0.6,1.1,0.8,1.6c0.1,0.7-0.2,0.6,0.2,1.3c0.2,0.4,0.9,0.7,1.3,0.9 c0.5,0.3,1,0.1,1.3,0.2c0.8,0.3,1.4,1.1,2.1,1.3c0,0-0.1,0-0.1,0c0.4,0.5,0.5,0.9,0.7,1.3c0.1-0.1,0.1-0.1,0.1-0.2 c0.4,0.6,0.9,1.2,1.4,1c-0.1-0.8,0.3-0.4,0.5-0.1c0.3,0.5,0.3,1.3,0.2,1.7c-0.2,0.7-1.6,1.6-0.9,2.5c0-0.1,0.1-0.1,0.1-0.2 c0,0.6-0.4,0.8-0.3,1.5c0.1,0.3,0.7,1.2,0.9,1.6c0.3,0.7,0.5,1.6,1,2.1c0.5,0.6,1.3,0.7,1.6,1.4c0.3,0.7,0.2,2,0.2,2.8 c0,1,0.2,1.8,0.2,2.7c0.1,1.2-0.5,3.5,0.3,4.4c0-0.2,0-0.3,0-0.5c0.3,0.3,0.2,0.4,0.3,0.9c-0.1,0-0.2-0.1-0.3-0.1c0,0.5,0,0.6-0.1,1 c0.1,0,0.3,0.1,0.4,0.1c-0.8,1.1,0.7,2.6,1.6,2.7c-0.1-0.5,0.1-0.6,0.6-0.6c-0.6-0.4-0.2-0.6-0.2-1c0-0.2,0.3-0.7,0.3-0.7 c0-0.2-0.3-0.5-0.3-0.4c0-0.1-0.3-0.3-0.3-0.6c0-0.2,0.4-0.2,0.4-0.2c0.1-0.5-0.2-0.7,0.3-1c0-0.1-0.1-0.1-0.1-0.2 c-0.8,0,0-0.5,0-0.4c0.1-0.3,0.5-0.3,0.1-0.9c1.8,0.4,1.2-1.1,0.8-2c1,0.9,1.4,0,1.9-1c0.6-1.3,0.3-2.4,1.5-3.2 c0.7-0.5,0.7-0.1,1.1-1c0.3-0.8,0.3-1.4,0.4-2.2C35.4,59.7,36.6,58.3,36.2,56.9z M24.2,26.2c-0.2,0-0.3-0.1-0.5,0 C23.9,26.6,23.9,26.3,24.2,26.2z M22.4,25.3c-0.2,0.1-0.4,0.2-0.5,0.3c0.4,0.1,0.8,0,1.2,0c-0.2,0-0.4,0.2-0.6,0.2 c0.5,0,1.7,0,2-0.5c-0.2,0-0.3,0-0.4,0c0-0.1,0-0.2,0.1-0.3c-0.4,0.1-0.3-0.1-0.4,0.4C23.3,25.5,22.8,25.2,22.4,25.3z M24.2,27.3 c-0.5-0.1-0.6-1.9-1.2-0.5c0-0.6-0.7-0.4-1.2-0.3c0.1-0.1,0.1-0.1,0.2-0.2c-0.5-0.1-1.1,0.2-1.5,0.5c0.2,0,0.4,0.1,0.7,0.1 c-0.2,0-0.4,0.1-0.6,0.1c0.3,0.2,0.8,0.1,1.2,0.2c-0.4,0-0.8,0.1-1.2,0.1C21.2,28.1,23.6,27.9,24.2,27.3z M24,24.9 c0-0.3-0.3-0.1-0.7,0C23.6,25,23.8,24.9,24,24.9z M21.6,25.4c0.4-0.1,0.9-0.1,1.2-0.5c-0.6,0-1.2,0.2-1.8,0.5 C21.2,25.4,21.4,25.4,21.6,25.4z M32.4,34.8c-0.1,0-0.2,0.2-0.3,0c0,0,0.1-0.1,0.1-0.1c-0.1,0-0.3,0-0.4,0c0.2-0.2,0.3-0.5,0.5-0.7 c-0.6,0.1-1.2,1.1-1.3,1.6c0.3,0,0.7,0,1,0.1c-0.1,0.1-0.1,0.1-0.2,0.2c0.1-0.1,0.4-0.2,0.5-0.3c0,0.1,0,0.2-0.1,0.4 c0.4,0,0.5-0.3,0.4-0.7c-0.1,0-0.1,0-0.2,0.1c0-0.1,0.1-0.2,0.1-0.3C32.6,34.9,32.5,34.9,32.4,34.8z M14,35c0.7,0.6,0.5-0.1,0.2-0.5 C13.7,34.1,13.5,34.6,14,35z M19.6,27.1c0.8-0.1,1.5-0.7,2.3-0.8c-0.9-0.9-1.9,0-2.6,0.5C19.5,26.8,19.5,27,19.6,27.1z M27.7,29.4 c-0.8-0.6-0.7-0.5-1.6,0.2c0.1,0,0.4,0.2,0.3,0.2C27,29.4,27.6,29.7,27.7,29.4z M13.3,33.1c-0.2,0.2-0.3,0.4,0,0.7 c0.1-0.2,0.2-0.5,0.3-0.7C13.4,33.1,13.4,33.1,13.3,33.1z M27.5,30.1c0.1,0,0.1,0.3,0.2-0.1C27.6,30,27.6,30.1,27.5,30.1z M29.8,36 c-0.1,0,0-0.3-0.2-0.1c0.3,0.2,0.2,0.2,0.6,0.1C30.1,36.1,29.9,36.1,29.8,36z M26.7,30c0.2,0,0.3,0.1,0.6-0.2 C27,29.8,26.9,29.9,26.7,30z M30.5,35c-0.2-0.2-0.3-0.3-0.6-0.3C30.1,34.9,30.3,34.9,30.5,35z M27,25.3c0,0.2,0.1,0.2,0,0.5 c0.7,0.2,2.2,0.4,2.7-0.2c-0.7-0.3-1.4,0.1-2.1-0.2c0,0,0.1-0.1,0.1-0.1c-0.4-0.2-0.8-0.3-1.3-0.1C26.7,25.3,26.8,25.3,27,25.3z M26.8,24.9c0.2,0,0.3,0,0.5,0C27.2,24.8,26.9,24.9,26.8,24.9z M27.5,24.4c0.1,0,0.2,0,0.4,0c-0.1,0.1-0.2,0.1-0.3,0.2 c0.6,0.4,1.2,0,1.8-0.2c-0.5-0.6-1.3-0.6-2-0.2C27.3,24.4,27.4,24.2,27.5,24.4z M26.3,25.8c0.2,0,0.3,0.1,0.5-0.1 C26.6,25.6,26.1,25.4,26.3,25.8z M27,24.8c-0.1-0.2-0.1-0.3-0.5,0C26.8,24.9,26.8,24.7,27,24.8z M29.7,26.4c0.1,0,0.3,0,0.5,0 c-0.2-0.3-0.6-0.4-0.9-0.2C29.4,26.5,29.4,26.4,29.7,26.4z M26.9,26c-0.5-0.1-0.9,0.1-1,0.7c0.5-0.1,1-0.3,1.4-0.6 C27.1,26.1,27,26,26.9,26z M31.5,27.3c-0.4-0.3-0.7-0.5-1.2-0.4c-0.2-0.6-0.9-0.4-1.3-0.2c0.3-0.8-0.6-0.5-1-0.2 c0-0.1,0-0.1-0.1-0.2c0.1-0.1,0.2-0.1,0.3-0.2c-0.6,0-1.1,0.2-1.4,0.8c0.1,0,0.2,0,0.3,0C27.1,27,27,27,26.9,27.1 c0.6,0.3,2.7,0.1,2.5,0.6c0.8,0.1,0.7,0.4,0.2,0.9c-0.3,0.3-0.9,0.1-1.3,0.6c0.5,0.2,0.9-0.2,1.4,0.3c0,0-0.1,0.1-0.1,0.1 c0.4,0.3,0.8,0.5,1.2,0.5c-0.1-0.2-0.2-0.5-0.4-0.7c1.4,1.5,0.5-0.9,0.4-0.7c0.3-0.6,0.9,0.8,1.6-0.4c-0.5-0.1-0.8-0.5-1.3-0.6 c0.2-0.1,0.3-0.1,0.5-0.2C31.6,27.5,31.5,27.4,31.5,27.3z M25.7,24.7c0.2,0.1,0.4,0.1,0.6,0.1c-0.1-0.4-0.5-0.5-0.9-0.3 c0.1,0,0.1,0,0.2,0.1c-0.1,0-0.2,0.1-0.3,0.1C25.4,24.7,25.5,24.7,25.7,24.7z M29,24c0.5,0.1,0.9,0.1,1.4,0.1 c-0.3,0.1-0.7,0.1-1,0.1c0.1,0.2,0,0.1,0.2,0.3c-0.2,0.1-0.5,0.2-0.8,0.3c0.2,0.1,0.3,0.2,0.4,0.3c-0.4-0.2-0.8,0-1.1,0.3 c0.7,0.1,1.9,0.3,2.5-0.2c-0.1,0-0.2,0-0.4,0c0.4-0.3,1-0.4,1.2-0.7c-0.1,0-0.2,0-0.3,0c0.9,0,1.8-0.4,2.7-0.6c-0.1,0-0.3,0-0.4,0 c0.4-0.1,0.9-0.1,1.3-0.3c-1.6-0.4-4.4-0.4-5.9,0.3C28.9,23.8,28.9,23.9,29,24z M29.5,28.2c-0.2-0.3-0.3-0.3-0.5,0.2 C29.3,28.4,29.4,28.3,29.5,28.2z M24.4,24.6c-0.2,0-0.4-0.1-0.6,0.1C24,24.7,24.2,24.6,24.4,24.6z M25,27.4c-0.2,0-0.4,0-0.7,0.2 c0.3,0.2,0.6,0.2,0.9,0.1C25.2,27.4,25.1,27.5,25,27.4z M24.4,26.5c0.4,0.5,0.9,0.5,1.3,0c-0.1,0-0.2-0.1-0.2-0.1 c0.2-0.1,0.2-0.1,0.3-0.3c-0.4,0-0.9-0.1-0.9,0.3C24.7,26.4,24.6,26.5,24.4,26.5z M25.3,25.7c0.4,0.2,0.9-0.1,0.9-0.5 c-0.4,0-0.8,0-1.1,0.4C25.5,25.4,25.3,25.7,25.3,25.7z M78.1,46.7c-0.7,0.3-0.2,0.9,0,0.7C78.4,47,78.4,46.8,78.1,46.7z M24.7,46.8 c0.2,0,0.3,0,0.4-0.2c-0.8-0.5-2-1.9-3-0.7c0.3-0.1,0.6-0.2,0.9-0.3c0,0-0.1,0.1-0.1,0.1c0.6,0.3,1,0.3,1.4,0.8 c-0.1,0.1-0.1,0.2-0.2,0.2C24.3,46.7,24.5,46.8,24.7,46.8z M55.7,40.5c-0.1,0.1-0.2,0.1-0.4,0.1c0.4,0.2,0.3,0.1,0.6-0.2 C55.9,40.4,55.8,40.4,55.7,40.5z M49.5,32.8c0.1-0.4,0.2-0.6-0.3-0.4C49.2,32.7,49.3,32.7,49.5,32.8z M48.9,38.1 c0-0.3,0.1-0.4,0-0.7C48.6,37.7,48.8,37.8,48.9,38.1z M45.1,32.6c0.1-0.1,0.1-0.3,0.2-0.1c0,0.1,0.4,0.4,0.4,0.6 c0,0.4-0.6-0.1-0.3,0.6c-0.1,0-0.2,0.1-0.3,0.1c0.1,0,0.3,0.2,0.5,0.2c-0.2,0.1-0.4,0.3-0.6,0.5c0.7,0,1.9,0,1.9-1 c-0.6-0.2-0.6-1-1.2-1.2c0.2-0.2,0.2-0.5,0.3-0.6c-0.2,0-0.3,0-0.5,0c0.1-0.1,0.2-0.3,0.3-0.4C45,31.2,44.9,32,45.1,32.6z M53.3,40.5c-0.2,0-0.2,0.1-0.4-0.1c0,0.1,0,0.1,0,0.2c0.3,0.1,0.5,0.2,0.8,0C53.5,40.5,53.5,40.5,53.3,40.5z M41.5,27.3 c-0.3,0-0.6,0-0.9,0c0-0.1,0.2-0.4,0.2-0.4c0.3,0.3,0.4,0.3,0.8,0.3c-0.2-0.3-0.2-0.4-0.6-0.6c0.1,0,0.3,0,0.5,0 c-0.1-0.1,0-0.2-0.2-0.4c0.3,0,0.5-0.1,0.7-0.2C42,26,42,26,41.9,26c0.2,0,0.3,0,0.5,0c-0.1-0.1-0.2-0.2-0.2-0.3 c0.3-0.2,0.3-0.2-0.1-0.5c0.2,0,0.5-0.1,0.7-0.1c-0.3-0.4-0.2-0.7,0.3-0.9c-0.2,0-0.3,0-0.5,0c0.5,0,1-0.2,1.6-0.3 c-0.6-0.3-1.5-0.1-2.1,0c0.1-0.1,0.2-0.1,0.2-0.2c-0.6-0.1-1.3-0.1-1.9-0.1c0.7,0,1.5,0.1,2.2-0.1c-1.4-0.2-3.8-0.7-5,0.1 c0.1,0,0.3,0.1,0.4,0.1c-1.6-0.3-3.3-0.2-4.8,0.4c0.2,0,0.3,0.1,0.5,0.1c-0.6,0.3-1.4,0.1-1.9,0.5c0.4,0.1,0.8,0.2,1.2,0.2 c-0.3,0-0.7,0-1,0.1c0.2,0.2,4.1,0.7,2.5,1.7c0.3,0.1,0.5,0.2,0.8,0.4c-0.9-0.5-1,0.9,0,0.2c-0.6,1-1.2,0.7-0.8,2.1 c0.2,0.7,0.5,0.9,0.9,1.1c0.7,0.4,0.6,0.2,1.1-0.4c0.1-0.1,0.4-0.9,0.6-1.1c0.4-0.3,0.8-0.2,1.1-0.4C39.3,28.2,40.4,27.9,41.5,27.3z M25.3,47.4c0.3,0.1,0.4-0.1,0.6,0.3c0.2-0.4,0.6-0.3,0.9-0.4c-0.3-0.4-0.9-0.7-1.4-0.4c0.2,0.2,0.1,0.2,0.3,0.4 c-0.2,0-0.3,0.1-0.6,0C25,47.6,25.1,47.4,25.3,47.4z M80.8,58.3c0.1,0,0.2-0.1,0.3-0.1C81,58,80.7,58,80.5,58.4 C80.6,58.4,80.7,58.3,80.8,58.3z M82.5,56.6c-0.2-0.4-0.3-0.7-0.5-1.1c0.2-0.1,0.3-0.3,0.5-0.3c0-0.1,0-0.1,0-0.2 c-0.4,0.2-1.4,0.1-0.8-0.4c0.5-0.4,1.2,0.5,1.3-0.5c-0.4,0.6-0.9,0-1.3,0.2c-0.3,0.2-0.5,1.1-0.5,1.5c0,0,0.3,1.2,0.2,1.2 c0.4,0.2,0.2-0.9,0.4-1.2c0,0.4,0.1,0.6,0.2,0.9c0.1-0.1,0.2-0.1,0.3-0.2c-0.1,0.3,0,0.3,0,0.5C82.5,56.9,82.4,56.8,82.5,56.6z M78.5,55.3c0.1,0.8,1.5,1.1,1.9,1.1c0.1-0.7,0.3-1.8,0.9-2c-0.6-0.8-0.4-1.3,0-1.8c-0.4-0.2-0.5-0.6-0.8-0.5 c-0.3,0.1-0.6,0.9-0.8,1.1C79.1,53.9,77.9,54,78.5,55.3z M85.8,57.1c-0.1,0.1-0.2,0-0.2,0.5C85.8,57.4,85.7,57.2,85.8,57.1z M83.6,56c-0.1,0-0.2,0-0.3,0C83.6,56.5,83.5,56.1,83.6,56z M81.6,58.9c-0.1-0.2-0.1-0.4-0.5-0.3C81.3,58.8,81.4,58.8,81.6,58.9z M82.3,58.2c-0.1-0.2-0.5-0.1-0.8,0.1C81.7,58.4,82,58.3,82.3,58.2z M78.7,58c0.5,0.1,1,0.2,1.5,0.1c-0.6-0.3-2.6-1.5-3-0.6 C77.7,57.7,78.2,57.8,78.7,58z M77.4,56.5c0.3-1-2-4.1-3.1-3.9c0.4,0.9,1,1.6,1.5,2.5C76,55.4,77.5,58.3,77.4,56.5z M84.2,56.1 c0.2,0.1,0.3,0,0.5,0.2c-0.2-0.5-0.6-0.6-0.9-0.2C84,56.1,84.1,56.1,84.2,56.1z M83.9,55.1c0.1-0.4,0.3-0.8-0.1-1.2 C83.7,54.3,83.7,54.7,83.9,55.1z M82.7,58.8c0.2-0.3,0.6-0.5,0.9-0.7c-0.5,0-1,0.2-1.2,0.8C82.5,58.9,82.6,58.9,82.7,58.8z M44.1,33.6c-0.1,0.1-0.1,0.3-0.2,0.4c0.4,0.1,1.4-0.5,1.1-1C44.7,32.3,44,33,44.1,33.6z M41.8,29.6c0.5,0.1,1.1-0.1,1.5-0.5 c0-0.1-0.2-0.4-0.2-0.5c-0.6,0.1-1.9-0.2-2.3,0.3c0.2,0,0.3,0.1,0.5,0.1c-0.1,0-0.2,0.1-0.4,0.2c0.2,0.1,0.3,0.1,0.5,0.2 c-0.1,0.1-0.2,0.1-0.2,0.2C41.4,29.5,41.6,29.5,41.8,29.6z M48.7,38.5C48.8,40.2,49,37.2,48.7,38.5z M50.5,39.4 c-0.2,0-0.4,0.1-0.6,0c0.1,0.3,0.4,0.5,0.7,0.6C50.7,39.5,50.6,39.5,50.5,39.4z M24.1,47.3c-0.1,0.1-0.2-0.1-0.2,0.1 c0.3,0.2,0.3,0.2,0.6,0.1C24.4,47.3,24.3,47.4,24.1,47.3z M70,51c-0.1-0.1-0.1-0.1-0.2-0.2C69.3,52.7,70.9,52.3,70,51z M61,60.2 c0-0.2-0.1-0.4-0.2-0.6c-0.1,0.3-0.3,0.5-0.4,0.7c-0.1,0.8-0.9,0.8-1.1,1.4c-0.2,0.4,0.1,0.7,0,1.1c-0.1,0.4-0.3,0.6-0.4,1 c-0.1,1.2,0.5,1.5,1.1,0.7c0.5-0.7,0.9-2.6,0.9-3.5c0,0.1,0.1,0.2,0.1,0.2C61.1,60.9,61,60.6,61,60.2z M74.3,48.1 c-0.9,0.8-1-2.4-2-2.6c0,0.2,0,0.2,0,0.4c-0.3-0.1-0.5,0-0.9,0.1c0.1,0.9-1.3,1.5-1.5,2.2c-0.2,0.6-0.2,2.1-0.3,2.7 c-0.1,0.1-0.3,0.4-0.5,0.5c-1-1.2-1.5-3.8-1.8-5.4c-0.6,0.6-1.1-0.6-1.6-1c-0.5-0.5-0.4-0.4-1.1-0.5c-0.5-0.1-0.9,0.1-1.3-0.1 c-0.4-0.2-0.5-0.6-0.8-0.7c-0.3-0.1-0.5,0.2-1,0c-0.7-0.3-0.8-1.5-1.5-1.1c0.1,0.9,0.8,1.3,1,2.1c0-0.2,0.1-0.4,0.1-0.5 c0.1,1.3,1,0.8,1.4-0.1c-0.1,0.9,0.5,0.7,0.8,1.1c0.4,0.8,0.2,0.6-0.1,1.2c-0.4,1-0.6,1.2-1.5,1.7c-0.6,0.4-2,1.9-2.6,1.1 c-0.3-0.4-0.1-0.9-0.2-1.3c-0.2-0.5-0.7-1-0.9-1.4c-0.4-0.8-1.8-3-1.6-3.7c0,0.3-0.2,0.5-0.2,0.7c-0.2-0.3-0.4-0.5-0.5-0.9 c0.1,0.8,0.6,1.5,0.9,2.2c0.3,0.7,0.4,1.4,0.7,2.1c0.3,0.7,2,2.5,1.7,3c0.5,0.9,1.8,0.2,2.4-0.1c0.1,3.4-3.7,4.9-3.4,7.8 c0.1,1.4,0.7,2.7-0.3,3.9c-0.7,0.8-1,0.7-1.1,1.7c0,0.5,0.2,0.8-0.1,1.3c-0.1,0.2-0.6,0.3-0.7,0.5c0,0.1,0,0.5-0.1,0.7 c-0.2,0.5-0.5,1.1-0.9,1.5c-0.5,0.6-0.9,0.8-1.4,1c-0.2,0.1-1.4,0.4-1.5,0.4c-0.6-0.2-0.2-0.7-0.3-1.2c-0.2-0.8-0.6-1.4-0.8-2.2 c-0.2-0.9-0.2-1.6-0.5-2.5c-0.3-0.8-0.5-1.3-0.2-2.2c0.3-1.4,0.5-2.2,0.1-3.5c-0.3-1-0.9-1.5-0.9-2.5c0-0.8,0.3-1.3-0.2-1.9 c-0.9,0.6-1.1-0.8-2.2-0.5c-0.7,0.2-1.9,0.8-2.6,0.6c-1.5-0.3-2.2-3.1-2.8-4.2c0.8-0.8,0.2-2.2,0.4-3c0.1-0.4,0.4-1.2,0.6-1.5 c0.4-0.6,0.9-0.7,1.2-1.3c0.5-0.8,0.3-1.3,1-2c0.8-0.9,0.3-0.3,1.4-0.5c0.9-0.1,2.7-1.4,3.4-0.6c0.1,0,0.2-0.1,0.2-0.1 c-0.2,0.8-0.3,1.2,0.3,1.7c0.5,0.4,1.7,1.1,2.2,0.8c0.1,0,0-0.6,0.5-0.7c0.2-0.1,0.7,0.4,0.9,0.5c0.5,0.2,1.7-0.1,1.9,0.3 c0.9,0.2,1-1.5,1-2.3c-0.6,0-1.4,0.3-1.9,0.1c-1.2-0.5-0.9-1.5,0-1.9c0.4-0.2,1.1-0.3,1.6-0.3c0.4,0,1,0.7,1.4,0.3 c0.6-0.6-0.9-1.3-1.3-1.6c0.3-0.4,0.2-0.2,0.2-0.5c0.1-0.1,0.2-0.1,0.4-0.2c-0.4-0.1-1.6,0.5-0.6,0.6c-0.4,0.4-0.8,0.5-1.1,0.1 c0.1-0.1,0.2-0.1,0.3-0.2c-1-0.9-1.9,1.4-1,1.8c-0.2,0.1-0.5,0.3-0.7,0.5c-0.2-0.4-0.3-0.3-0.7-0.2c0.1,0.1,0.1,0.1,0.2,0.2 c-0.3-0.1-0.2,0.1-0.4-0.1c0,0.5,0.2,0.7,0.4,1.1c-0.1,0-0.2-0.1-0.3-0.1c0.1,0.2,0.1,0.2-0.1,0.2c0,0.1,0.1,0.2,0.1,0.4 C52,40,52,38.4,51.7,37.9c-0.3-0.5-1.4-1.3-1.6-1.2c-0.1-0.2,0-0.2,0-0.3c-1.3,0,1.2,2,1.3,2.3c-0.7-0.5-0.1,0.3-0.7,0.8 c0.3-1-0.8-1.3-1.3-1.8c-0.6-0.6-0.2-0.5-0.9-0.6c-0.5-0.1-1.1,0.5-1.3,0.7c-0.8,0.6-0.7,1.7-1.5,2.2c-0.8,0.5-1.1-0.4-1.8-0.1 c-0.1-0.5-0.2-2.3,0.1-2.6c0.4-0.5,1.5,0.4,1.9-0.1c0.7-0.8-0.5-1.5-0.8-2c0.3,0,0.5-0.1,0.8,0c0-0.1-0.1-0.3-0.1-0.4 c0.5,0.3,0.9-0.3,1.2-0.6c0.3-0.3,0.8-0.7,1-0.9c0.1-0.2,0.3,0.2,0.4-0.1c0,0-0.1-0.3-0.1-0.4c0.2-0.4-0.2-0.8,0.5-1 c0,0.1,0.1,0.4,0.1,0.5c-1.1,0.9,1.1,0.8,1.5,0.7c0.6-0.1,0.7,0.1,1.1-0.3c0.2-0.2-0.2-1.4,0.7-0.6c0-0.2,0-0.3,0-0.5 c-0.2-0.1-0.1-0.1-0.3-0.3c0.5-0.2,0.9,0,1.3-0.3c-0.6-0.4-1.5,0.5-1.9-0.3c-0.4-0.7,0.2-1.2,0.8-1.5c-0.5-0.8-0.9,0.1-1.2,0.5 c-0.7,0.9-0.3,0.8-0.4,1.8c0,0.2-0.6,1.4-0.9,1.3c-0.4-0.1-0.7-1.2-1-1.4c-0.3-0.1-1.5,0.8-1.2-0.8c0.1-0.6,1.1-1,1.6-1.5 c1-1.1,2.6-2.5,4.1-1.6c-0.1,0-0.2,0.1-0.3,0.1c0.4,0.2,2.3,0.3,2.6,0.9c0.4,1-1.2,0.3-1.6,0.4c0.5,0.3,0.5,0.9,1.1,1 c-0.1-0.1-0.1-0.2-0.2-0.3c0.2,0,0.6,0,0.9,0c-0.1-0.1-0.1-0.2-0.2-0.3c0.3-0.3,0.6-0.4,0.9-0.2c0-0.3-0.1-0.6-0.3-0.9 c0.4,0,0.6,0.1,0.8,0.3c-0.1,0-0.2,0-0.3,0c0.4,0.6,1.1-0.3,1.9-0.4c-0.1,0.1-0.1,0.1-0.2,0.2c0.5,0,1.2-0.1,1.6-0.3 c-0.1-0.1-0.2-0.1-0.3-0.2c0.6-0.2,1.5,0.2,2.1,0.5c0-0.1,0.1-0.1,0.1-0.2c-0.7-0.3-1.2-1.5-0.2-1.4c0.5,0,1.4,1.7,1,2.2 c0.4,0,0.5-0.1,0.6-0.5c-0.4-0.4-0.6-0.8-1-1.2c0.1-0.1,0.2-0.1,0.3-0.2c-0.1-0.1-0.1-0.2-0.2-0.2c0.2,0.2,0.4,0.4,0.6,0.6 c-0.1-0.1-0.1-0.2-0.2-0.2c0.4-0.2,0.8-0.2,1.2,0c-0.3-0.2-0.3-0.4-0.5-0.6c0.4-0.1,0.9-0.1,1.3-0.1c-0.1-0.1-0.2-0.1-0.3-0.2 c0.6-0.7,1.8-0.5,2.7-0.6c0.1-0.4,0.5-0.5,0.9-0.3C68.1,25,68,25,67.9,25c0.7,0.2,1.8-0.1,2.3,0.6c-0.2,0.1-0.5,0.3-0.7,0.4 c1.1,0.1,2.1,0.5,3.2,0.4c-0.1-0.1-0.1-0.2-0.2-0.2c1.1,0,1.5,0.7,2.5,1c0-0.1-0.1-0.2-0.1-0.4c0.6,0.2,1.2,0.1,1.8,0.1 c-0.1-0.1-0.3-0.2-0.4-0.3c0.5-0.3,1.7-0.1,2.3,0.1c0.7,0.2,1.4,0.2,2.1,0.4c1.1,0.2,2.5,0.9,3.6,0.7c-0.2-0.1-0.3-0.2-0.5-0.4 c1.8,0.3,2.5,0.3,3.9,1.8c-0.2,0-0.2,0.1-0.5,0.1c0.4,0.2,0.9,0.4,1.2,0.8c-0.6-0.2-1.3,0.2-1.3,0.9c-0.5-0.4-1.1,0-1.6,0 c0,0.9,0.6,0.7,1,1.4c-0.1,0-0.1,0-0.2,0c0.1,0.2,0.2,0.3,0.3,0.5c-0.1,0.1-0.2,0.1-0.3,0.2c0.1,0.1,0.1,0.3,0.2,0.4 c-0.1,0-0.2,0.1-0.3,0.1c0.2,0.4,0,0.4,0,0.7c-0.7-0.7-1.6-1.6-1.8-2.6c0.5-0.2,1-1.7,0.2-1.7c0.2,1-0.4,0.2-0.7,0.3 c-0.4,0.2-1.1,0.3-0.3,0.9c-0.6,0.3-1.3-0.1-2,0c-1.2,0.1-1.2,0.4-1.8,1.7c1.2,0.2,2.2,0.4,2.5,2.1c0.1,0.6,0.1,1.6-0.2,2.1 c-0.4,0.5-0.6,0.3-0.9,0.6c0,0-0.4,0.9-0.4,0.9c0.1,0.5,0.3,0.4,0.6,0.9c1.1,1.9-0.9,1.2-0.5,0.3c-0.2-0.2-0.7-0.8-0.7-0.8 c-0.4-0.2-0.5-0.6-1.1,0c0.4-1.3-0.9-0.4-0.9,0c0,0.9,1.3,0.4,1.6,0.8c-1.4,0.4,0.5,2.1,0.6,2.8c0.2,1.5-0.7,2.5-1.6,3.1 c-0.3,0.2-0.4,0.3-0.8,0.4c-0.1,0,0.1,0.4-0.1,0.4c-0.1,0-0.2-0.3-0.2-0.3c-0.1,0-1-0.5-1,0.7c0,0.8,1.1,1.3,1.3,2.1 c0.2,1.1-0.4,1.4-1,2.1c0-0.5-0.9-1.6-1.4-1.6c0-0.1,0-0.2,0-0.3c-0.1,0-0.2,0-0.3,0c0,0.6-0.1,1.2,0,1.7c0.1,0.4,0.5,0.7,0.7,1.1 c0.4,0.8,0.5,1.3,0.8,2.1c-1.2-0.2-1.1-2-1.8-2.8c0,0.1,0,0.2,0,0.2C75.1,51,75,47.7,74.3,48.1z M53.6,51.4 c-0.1-0.1-0.1-0.1-0.2-0.2C53.5,51.3,53.5,51.4,53.6,51.4z M61.2,39.7c-0.1-0.7-0.4-0.9-0.5-1.5c0.3,0.1,0.3,0,0.5,0 c-0.2-0.4-0.5-0.6-0.5-0.1c-0.1-0.7-0.6-0.8-0.9-1.4c0.1,0,0.2,0,0.3,0c0.2-0.4-0.1-0.3,0.4-0.3c0.1-1-1-0.7-1.3-0.2 C58.7,37,59.4,38,60,38.5C59.1,39.1,60.4,40.4,61.2,39.7z M50.4,24.2c0.4,0.2,1,0.2,1.5-0.1c-0.6-0.2-1.4-0.2-2-0.1 C50.1,24.2,50.2,24.2,50.4,24.2z M51,25c0.1,0,0.3-0.1,0.4-0.1c-0.3-0.1-0.5-0.1-0.8-0.1c0.1,0.3,0.1-0.1,0,0.2 C50.8,24.9,50.9,24.9,51,25z M49.1,24.8c0.1,0,0.2,0.1,0.3,0.1c-0.1,0-0.1,0.1-0.2,0.1c0.7,0.5,0.8-0.4,1.5-0.5 c-0.9-0.3-1.4-0.2-2.2-0.2C48.7,24.5,48.9,24.7,49.1,24.8z M27.1,47.3c0.1,0.1,0,0.4,0.4,0.1C27.4,47.3,27.3,47.3,27.1,47.3z M55.6,24.1c0.3,0.1,0.6,0,0.9-0.1c-0.5,0-0.8,0-1.3,0C55.5,24,55.7,24.2,55.6,24.1z M57.7,26.9c0.4,0.2,0.9,0.4,1.4,0.3 c-2-0.4,1.3-1.7,1.6-1.9c-0.7-0.3-1.8,0.1-2.5,0.5c-0.1,0.2,0,0.1-0.3,0.4c0.1,0,0.1,0,0.2,0C57.7,26.4,57.7,26.6,57.7,26.9z M65.1,24.4c0.5,0.1,1,0.2,1.5,0.2c-0.4-0.6-1.5-0.9-2.1-0.4C64.7,24.1,64.8,24.3,65.1,24.4z M75.7,25.8c0.3-0.1,0.7-0.1,1.1-0.1 c-0.3-0.5-1.3-0.5-1.8-0.4C75.2,25.7,75.4,25.8,75.7,25.8z M67.6,24.6c-0.5-0.2-0.9-0.4-1,0.2C67,24.8,67.5,24.8,67.6,24.6z M76.6,26.1c-0.2,0.1-0.2,0-0.3,0.2c0.3,0.1,0.6,0.1,0.8,0.1C77,26.2,76.8,26.1,76.6,26.1z M5,29.1C5,29.1,5,29.1,5,29.1z M7.7,27 c-0.2-0.1-0.3-0.2-0.6,0.1C7.3,27.1,7.5,27,7.7,27z M82.3,33.9c0.6,0.5,0.9,1.6,1.4,2.3c0-0.1,0-0.2,0-0.3c0.1,0.1,0.2,0.2,0.3,0.2 c-0.3-0.4-0.7-0.7-0.7-1.2c0.2,0,0.3,0.1,0.5,0.1c-0.6-0.6-1.2-1.8-1.8-2C82.1,33.3,82.2,33.4,82.3,33.9z M5.5,28.8 c0,0,0.3,0.1,0.5,0.1c0.1,0.8,1.1-0.1,1.7-0.2c-0.2-0.5-0.7-0.4-1-0.2c0.1-0.1,0.2-0.1,0.2-0.2C6.4,27,5.6,28.5,5,29.1 C5.2,28.9,5.7,28.4,5.5,28.8z M77.6,25.8c0.2,0,0.3,0.1,0.5-0.1c-0.3-0.1-0.7-0.1-1.1-0.1C77.2,25.7,77.3,25.7,77.6,25.8z M85.8,27.1c-0.1-0.1-0.2-0.2-0.3-0.2c0,0-0.1,0.1-0.1,0.1C85.6,27.1,85.7,27,85.8,27.1z M28.5,50.6c0,0,0.1,0.3,0.2-0.2 C28.6,50.3,28.5,50.6,28.5,50.6z M7.1,29.7c-0.3-0.1-0.4-0.2-0.7,0C6.6,29.8,6.8,29.7,7.1,29.7z M9.2,31.6c-0.3,0.1-0.5,0.1-0.5,0.5 c0.2-0.1,0.5-0.2,0.7-0.3C9.3,31.5,9.3,31.7,9.2,31.6z M6.4,30.8c0.2,0,0.3,0.3,0.4,0C6.7,30.7,6.5,30.8,6.4,30.8z">
    <animateTransform attributeName="transform" type="translate" repeatCount="indefinite" dur="2s" keyTimes="0;1" values="0 0;100 0"></animateTransform>
  </path>
</g>
<!-- [ldio] generated by https://loading.io/ --></svg>